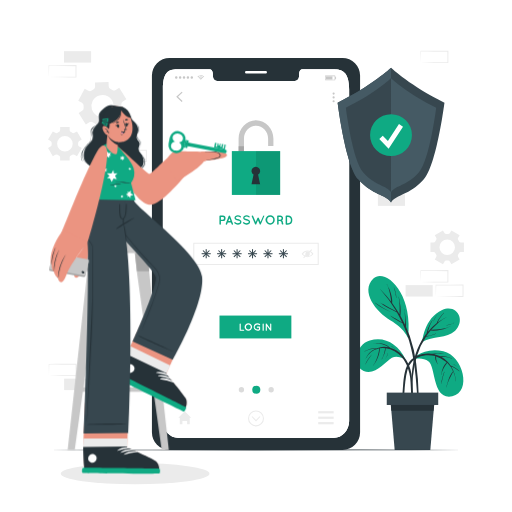
t = 0.00 s
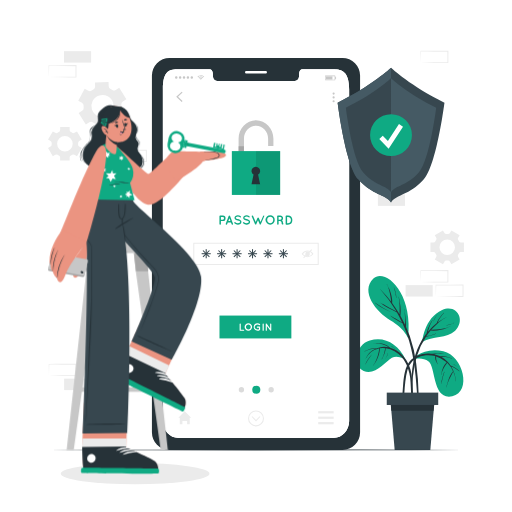
t = 1.10 s
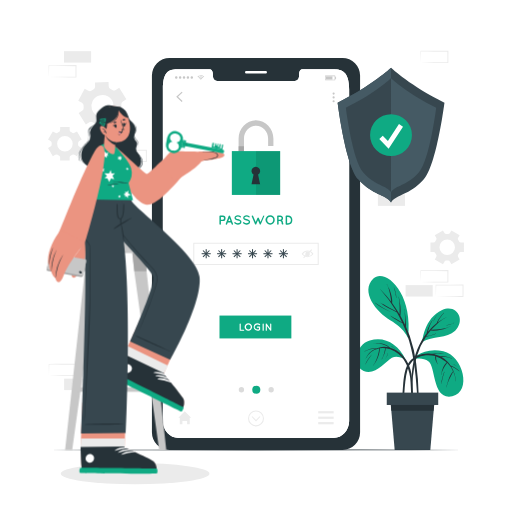
t = 2.15 s
t = 3.20 s: frame unchanged from t = 0.00 s, image omitted
t = 4.40 s: frame unchanged from t = 0.00 s, image omitted
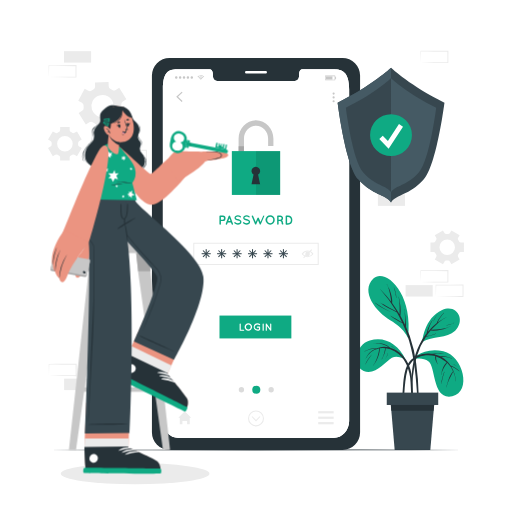
t = 5.45 s

The animated SVG that drew these frames (rendered in a browser with its animation timeline set to each time). Animation: 1 CSS @keyframes rule; one cycle of 6.50 s, repeats indefinitely.

<svg class="animated" id="freepik_stories-my-password" xmlns="http://www.w3.org/2000/svg" viewBox="0 0 500 500" version="1.1" xmlns:xlink="http://www.w3.org/1999/xlink" xmlns:svgjs="http://svgjs.com/svgjs"><style>svg#freepik_stories-my-password:not(.animated) .animable {opacity: 0;}svg#freepik_stories-my-password.animated #freepik--Character--inject-78 {animation: 6s Infinite  linear shake;animation-delay: 0.5s;}            @keyframes shake {                10%, 90% {                    transform: translate3d(-1px, 0, 0);                  }                  20%, 80% {                    transform: translate3d(2px, 0, 0);                  }                  30%, 50%, 70% {                    transform: translate3d(-4px, 0, 0);                  }                  40%, 60% {                    transform: translate3d(4px, 0, 0);                  }            }        </style><g id="freepik--background-complete--inject-78" class="animable" style="transform-origin: 249.975px 215.205px;"><path d="M410.91,275.5l13.35-.28,6.58-.11c2.19-.05,4.36,0,6.55-.06l-.45.45-.05-11.19.5.5-13.24-.07c-4.42,0-8.83-.11-13.24-.16l.27-.27c0,1.83-.09,3.67-.13,5.53Zm0,0-.15-5.54c0-1.87-.11-3.75-.13-5.65V264h.28c4.41,0,8.82-.15,13.24-.16l13.24-.06h.5v.5l-.06,11.19V276h-.44c-2.24,0-4.47,0-6.7-.05l-6.66-.11Z" style="fill: rgb(235, 235, 235); transform-origin: 424.26px 269.89px;" id="eln9c0n9iq4k" class="animable"></path><path d="M425.68,289.61l13.35-.28,6.58-.11c2.19-.05,4.37,0,6.55-.06l-.45.45,0-11.19.5.5-13.24-.07c-4.42,0-8.83-.11-13.24-.16l.27-.27c0,1.83-.09,3.67-.13,5.53Zm0,0-.14-5.54c-.05-1.87-.12-3.75-.14-5.65v-.27h.28c4.41-.05,8.82-.15,13.24-.16l13.24-.06h.5v.5l-.06,11.19v.45h-.44c-2.23,0-4.47,0-6.7-.05l-6.66-.11Z" style="fill: rgb(235, 235, 235); transform-origin: 439.03px 284px;" id="elbb4zw1hi35" class="animable"></path><g id="elxijqgtf8cnl"><rect x="396.08" y="278.42" width="26.48" height="11.19" style="fill: rgb(235, 235, 235); transform-origin: 409.32px 284.015px; transform: rotate(-180deg);" class="animable"></rect></g><path d="M47.84,366.85l13.36-.28,6.58-.11c2.18,0,4.36,0,6.54-.06l-.44.45-.06-11.19.5.5-13.24-.07c-4.41,0-8.82-.11-13.24-.16l.27-.27c0,1.83-.08,3.67-.13,5.53Zm0,0-.14-5.54c-.05-1.87-.11-3.75-.13-5.65v-.27h.27c4.42-.05,8.83-.15,13.24-.16l13.24-.06h.5v.5l0,11.19v.45h-.45c-2.23,0-4.47,0-6.69-.05L61,367.13Z" style="fill: rgb(235, 235, 235); transform-origin: 61.195px 361.24px;" id="eldk7nlvzeauc" class="animable"></path><g id="elfuqz2urfdl"><rect x="62.61" y="369.77" width="26.48" height="11.19" style="fill: rgb(235, 235, 235); transform-origin: 75.85px 375.365px; transform: rotate(-180deg);" class="animable"></rect></g><path d="M116.45,157.86l13.36-.28,6.58-.11c2.18-.05,4.36,0,6.54-.05l-.44.44-.06-11.19.5.5-13.24-.06c-4.41,0-8.83-.11-13.24-.17l.27-.27c0,1.83-.08,3.68-.13,5.54Zm0,0-.14-5.53c0-1.87-.11-3.76-.13-5.66v-.27h.27c4.41-.05,8.83-.16,13.24-.16l13.24-.07h.5v.5l-.05,11.19v.45h-.44c-2.23,0-4.47,0-6.69-.06l-6.66-.11Z" style="fill: rgb(235, 235, 235); transform-origin: 129.805px 152.24px;" id="elv3p89c74m5" class="animable"></path><g id="el2r2sz1kz59f"><rect x="62.49" y="49.95" width="26.48" height="11.19" style="fill: rgb(235, 235, 235); transform-origin: 75.73px 55.545px; transform: rotate(-180deg);" class="animable"></rect></g><path d="M47.72,75.25,61.07,75l6.58-.11c2.19,0,4.36,0,6.55,0l-.45.44,0-11.19.5.5L61,64.5c-4.42,0-8.83-.11-13.24-.17l.27-.27c0,1.83-.09,3.67-.13,5.54Zm0,0-.15-5.53c0-1.87-.11-3.76-.13-5.66v-.27h.28c4.41,0,8.82-.16,13.24-.17l13.24-.06h.5v.5l-.06,11.19v.45H74.2c-2.24,0-4.47,0-6.7-.06l-6.66-.11Z" style="fill: rgb(235, 235, 235); transform-origin: 61.07px 69.63px;" id="el65kjge153ta" class="animable"></path><path d="M410.91,61.14l13.35-.28,6.58-.11c2.19,0,4.36,0,6.55,0l-.45.44L436.89,50l.5.5-13.24-.06c-4.42,0-8.83-.11-13.24-.17l.27-.27c0,1.83-.09,3.67-.13,5.54Zm0,0-.15-5.53c0-1.87-.11-3.76-.13-5.66v-.27h.28c4.41,0,8.82-.16,13.24-.17l13.24-.06h.5V50l-.06,11.19v.45h-.44c-2.24,0-4.47,0-6.7-.06L424,61.42Z" style="fill: rgb(235, 235, 235); transform-origin: 424.26px 55.545px;" id="elvimf2upwpod" class="animable"></path><g id="ellb45l463jzg"><rect x="369.05" y="189.88" width="26.48" height="11.19" style="fill: rgb(235, 235, 235); transform-origin: 382.29px 195.475px; transform: rotate(-180deg);" class="animable"></rect></g><path d="M87.23,119.4a3.16,3.16,0,0,1,3.3,0l.85.49c.29.15.58.3.88.44a3.16,3.16,0,0,1,1.84,2.73l.12,4.06,13.24-.41-.13-4.06a3.17,3.17,0,0,1,1.66-2.86,18,18,0,0,0,1.68-1,3.15,3.15,0,0,1,3.29-.21l3.57,1.91,6.26-11.67-3.57-1.92a3.14,3.14,0,0,1-1.65-2.85,16.15,16.15,0,0,0-.06-2,3.13,3.13,0,0,1,1.46-3L123.42,97l-7-11.25L113,87.86a3.14,3.14,0,0,1-3.29,0c-.27-.17-.56-.33-.84-.48s-.58-.31-.88-.44a3.16,3.16,0,0,1-1.84-2.74L106,80.11l-13.24.41.13,4a3.13,3.13,0,0,1-1.66,2.86,18.07,18.07,0,0,0-1.68,1,3.13,3.13,0,0,1-3.29.21l-3.57-1.91L76.43,98.44,80,100.36a3.12,3.12,0,0,1,1.64,2.85,18.53,18.53,0,0,0,.07,2,3.14,3.14,0,0,1-1.46,3l-3.45,2.14,7,11.25Zm3.31-20.9A10.85,10.85,0,1,1,95,113.18,10.86,10.86,0,0,1,90.54,98.5Z" style="fill: rgb(235, 235, 235); transform-origin: 100.11px 103.615px;" id="elk4razso8ux9" class="animable"></path><path d="M434,255.54a2.2,2.2,0,0,1,2.05-1.08h1.37a2.19,2.19,0,0,1,2,1.07l1.42,2.47,8-4.64-1.42-2.46a2.19,2.19,0,0,1,.08-2.31q.38-.59.69-1.2a2.21,2.21,0,0,1,2-1.22h2.84v-9.28h-2.84a2.2,2.2,0,0,1-2-1.21,11.7,11.7,0,0,0-.69-1.2,2.19,2.19,0,0,1-.08-2.31l1.42-2.47-8-4.63-1.43,2.47a2.19,2.19,0,0,1-2,1.08c-.23,0-.46,0-.69,0s-.45,0-.68,0a2.23,2.23,0,0,1-2.05-1.08l-1.42-2.47-8,4.63,1.42,2.46a2.19,2.19,0,0,1-.08,2.31q-.37.59-.69,1.2a2.2,2.2,0,0,1-2,1.22h-2.84v9.28h2.84a2.21,2.21,0,0,1,2,1.22,11.7,11.7,0,0,0,.69,1.2,2.19,2.19,0,0,1,.08,2.31l-1.42,2.46,8,4.64Zm-4.87-14a7.6,7.6,0,1,1,7.6,7.59A7.61,7.61,0,0,1,429.14,241.54Z" style="fill: rgb(235, 235, 235); transform-origin: 436.705px 241.535px;" id="el36bh43v66ft" class="animable"></path><path d="M49.38,137.67a2.19,2.19,0,0,1,1.08,2.05c0,.22,0,.45,0,.68s0,.46,0,.69a2.19,2.19,0,0,1-1.07,2l-2.47,1.42,4.64,8L54,151.16a2.21,2.21,0,0,1,2.31.08c.39.25.79.49,1.2.7a2.19,2.19,0,0,1,1.22,1.95v2.84H68v-2.84a2.18,2.18,0,0,1,1.21-1.95,11.77,11.77,0,0,0,1.2-.7,2.21,2.21,0,0,1,2.31-.08l2.47,1.42,4.63-8-2.47-1.43a2.22,2.22,0,0,1-1.08-2c0-.23,0-.45,0-.68s0-.46,0-.68a2.22,2.22,0,0,1,1.08-2.05l2.47-1.42-4.63-8-2.46,1.42a2.19,2.19,0,0,1-2.31-.08q-.58-.37-1.2-.69a2.2,2.2,0,0,1-1.22-2v-2.84H58.75v2.84a2.21,2.21,0,0,1-1.22,2,11.7,11.7,0,0,0-1.2.69,2.21,2.21,0,0,1-2.32.08l-2.45-1.42-4.64,8Zm14-4.87a7.6,7.6,0,1,1-7.59,7.6A7.61,7.61,0,0,1,63.38,132.8Z" style="fill: rgb(235, 235, 235); transform-origin: 63.37px 140.43px;" id="el41lvjjxntbt" class="animable"></path></g><g id="freepik--Shadow--inject-78" class="animable" style="transform-origin: 131.96px 462.58px;"><ellipse cx="131.96" cy="462.58" rx="72.6" ry="10.39" style="fill: rgb(235, 235, 235); transform-origin: 131.96px 462.58px;" id="elvuvwf1n9xk" class="animable"></ellipse></g><g id="freepik--Plant--inject-78" class="animable" style="transform-origin: 400.451px 354.469px;"><path d="M396.16,351.23c-7.4-15.21-20.35-23-35-18.71s-16.86,24.67-6,29.81,21.79-9.86,27.55-12.95S396.16,351.23,396.16,351.23Z" style="fill: rgb(15, 170, 131); transform-origin: 372.253px 347.372px;" id="elz0enkt5epn" class="animable"></path><path d="M403.33,391.73c0-1.83-.11-3.67-.18-5.5-.13-3.66-.25-7.32-.38-11-.25-6.69-1-13.27-3.75-19.44a30.11,30.11,0,0,0-11.74-13.53,24.74,24.74,0,0,0-6.17-2.67,14.4,14.4,0,0,0-7.21-4,29.46,29.46,0,0,0-10.26-.26c-.13,0-.12.21,0,.19a24.91,24.91,0,0,1,9.72.69,21.15,21.15,0,0,1,3.91,1.53,18.76,18.76,0,0,1,2.26,1.43,21,21,0,0,0-8.92.09,19.62,19.62,0,0,0-3.09,1,9.63,9.63,0,0,0-2.44-.21,15.34,15.34,0,0,0-3.16.45,23.75,23.75,0,0,0-6,2.63c-.11.06,0,.22.1.16a22.68,22.68,0,0,1,5.86-2.21,20.22,20.22,0,0,1,3-.44,15.69,15.69,0,0,1,1.68,0,19.37,19.37,0,0,0-9.44,9.41c-.05.11.12.21.17.09a17.78,17.78,0,0,1,12-9.64c.32-.08.65-.12,1-.19-.11.47-.09,1-.15,1.47-.1.74-.22,1.48-.37,2.21a38.06,38.06,0,0,1-1.19,4.46,35.14,35.14,0,0,1-1.77,4.31,20.1,20.1,0,0,1-2.47,4.17.1.1,0,1,0,.16.11c.87-1.37,1.89-2.64,2.69-4.06a29.77,29.77,0,0,0,2-4.25,27.89,27.89,0,0,0,1.3-4.56c.17-.82.29-1.65.39-2.48a5.88,5.88,0,0,0,.09-1.51,20,20,0,0,1,5.18-.1c-.64,3.63-1.34,7.41-3.37,10.56-.07.11.11.21.17.09a42,42,0,0,0,2.5-5.19,19.66,19.66,0,0,0,1.26-5.4,23.93,23.93,0,0,1,8.57,2.87,28.36,28.36,0,0,1,11.41,12.48,47,47,0,0,1,4.23,17.9c.48,7.77.58,15.6,1.36,23.35.05.51.85.68,1,.1A28.21,28.21,0,0,0,403.33,391.73Z" style="fill: rgb(38, 50, 56); transform-origin: 379.648px 366.103px;" id="el915b5bmf0io" class="animable"></path><path d="M386.22,341.05a8.6,8.6,0,0,0-1.68-1.56c-.61-.5-1.23-1-1.88-1.42a14.26,14.26,0,0,0-4.2-2c-.12,0-.17.17,0,.19a11.26,11.26,0,0,1,4.15,2c.62.46,1.21.94,1.79,1.45a10.54,10.54,0,0,0,1.7,1.44C386.16,341.29,386.3,341.16,386.22,341.05Z" style="fill: rgb(38, 50, 56); transform-origin: 382.297px 338.64px;" id="elhll4vxdnshp" class="animable"></path><path d="M362.6,346.56a46,46,0,0,0-3.4,4.49,27.65,27.65,0,0,0-2.52,5c0,.05.06.08.09,0a60.21,60.21,0,0,1,6-9.4C362.82,346.6,362.68,346.47,362.6,346.56Z" style="fill: rgb(38, 50, 56); transform-origin: 359.73px 351.314px;" id="el313ipb2yx1x" class="animable"></path><path d="M378.52,345.06a11,11,0,0,1-.83,2.75,19.08,19.08,0,0,1-1.41,2.44c0,.05,0,.1.08.06a9.87,9.87,0,0,0,2.35-5.21C378.73,345,378.54,344.93,378.52,345.06Z" style="fill: rgb(38, 50, 56); transform-origin: 377.496px 347.657px;" id="el8fdh4683s3n" class="animable"></path><path d="M402.3,351.61s10.48-13.18,30.7-8.51c19.23,4.44,28.1,39.7,8.68,43.91s-16-28.4-23.09-33.94C413.4,349,405.93,349.88,402.3,351.61Z" style="fill: rgb(15, 170, 131); transform-origin: 427.428px 364.741px;" id="elonb1jc3bve" class="animable"></path><path d="M448.63,362.36a40.43,40.43,0,0,0-4.17-3.2,18.45,18.45,0,0,0-4.44-2.22,27.78,27.78,0,0,0-2.64-3.39,26.62,26.62,0,0,0-6.11-4.87l.6,0a31.25,31.25,0,0,1,3.21,0,18,18,0,0,1,6.25,1.55c.11,0,.19-.13.08-.17a28.33,28.33,0,0,0-6.23-1.88,17.67,17.67,0,0,0-3.16-.27,16,16,0,0,0-1.7.1l-.33,0a27.15,27.15,0,0,0-5.83-2.14l.57-.16a30,30,0,0,1,3-.49,23.65,23.65,0,0,1,6.06.09.1.1,0,0,0,0-.19,39.07,39.07,0,0,0-6.12-.24,25.36,25.36,0,0,0-5.09.66,26.57,26.57,0,0,0-3.68-.42c-7.06-.3-14.75,2.33-19.09,8.13s-5.19,13.54-6,20.54a155.45,155.45,0,0,0-.77,29.41c0,.57.86.47.87-.08.27-8.31.56-16.63,1.36-24.91.37-3.84.77-7.69,1.41-11.49a34.24,34.24,0,0,1,2.79-9.46,17.28,17.28,0,0,1,6.83-7.34,23,23,0,0,1,9.67-3,25.85,25.85,0,0,1,9.07.85,6,6,0,0,0-.05,1.79,10.45,10.45,0,0,0,.45,2.21,11.23,11.23,0,0,0,.84,2c.38.69.85,1.31,1.27,2,.06.1.23,0,.15-.11a9.24,9.24,0,0,1-1.57-4,17.8,17.8,0,0,1-.24-2.06c0-.52,0-1.05,0-1.57a26.88,26.88,0,0,1,8.83,4.66c.49.4,1,.81,1.43,1.24a10.07,10.07,0,0,0-1.72,2.11,21,21,0,0,0-1.8,3.2,27.63,27.63,0,0,0-1.87,7c0,.12.18.16.19,0a20.38,20.38,0,0,1,2.31-6.66,27.21,27.21,0,0,1,1.79-3c.34-.48.69-1,1.06-1.43.2-.25.42-.51.6-.78a27.92,27.92,0,0,1,5.74,8.08l0,0A13.52,13.52,0,0,0,440.1,366a31.09,31.09,0,0,0-1.89,4,68.89,68.89,0,0,0-2.42,8.24c0,.12.17.16.19,0a35.11,35.11,0,0,1,2.87-8.13c.61-1.26,1.25-2.51,1.92-3.74a36.47,36.47,0,0,0,1.9-3.54,26.08,26.08,0,0,1,2.31,9.37c0,.12.2.11.19,0a32.7,32.7,0,0,0-4.54-14.38c1.24.53,2.48,1,3.67,1.68a20.54,20.54,0,0,1,4.2,3C448.59,362.59,448.72,362.44,448.63,362.36Z" style="fill: rgb(38, 50, 56); transform-origin: 420.667px 374.216px;" id="elj3awwzjdl6p" class="animable"></path><path d="M433.79,363.1c-.6,2-1.37,3.94-1.92,6A23,23,0,0,0,431,375c0,.06.09.06.1,0A58.09,58.09,0,0,1,434,363.16.1.1,0,1,0,433.79,363.1Z" style="fill: rgb(38, 50, 56); transform-origin: 432.502px 369.033px;" id="elshrz6mr5tqm" class="animable"></path><path d="M446.61,358.15a11.19,11.19,0,0,0-2.68-1.91,19,19,0,0,0-3.1-1.1c-.12,0-.16.16,0,.19a11.64,11.64,0,0,1,3,1.23,22.3,22.3,0,0,1,2.75,1.69A.06.06,0,0,0,446.61,358.15Z" style="fill: rgb(38, 50, 56); transform-origin: 443.676px 356.695px;" id="eldk7ggm6nbcf" class="animable"></path><path d="M412.26,334s1.93-23.66,19.52-31.33c14.69-6.4,23.1,10.1,12.72,20.21C436.1,331.06,422.63,327.37,412.26,334Z" style="fill: rgb(15, 170, 131); transform-origin: 430.685px 317.618px;" id="el6bgxlro54k" class="animable"></path><path d="M441.25,307.26a74.69,74.69,0,0,0-7.83,3.71,58.59,58.59,0,0,0-6.07,4c.29-.6.54-1.22.84-1.81.46-.91.95-1.81,1.49-2.67a24.9,24.9,0,0,1,3.88-4.91c.09-.08-.06-.22-.14-.13a37.6,37.6,0,0,0-4.08,4.75,28.37,28.37,0,0,0-1.67,2.67,11,11,0,0,0-1.19,2.73l-.19.14a57.77,57.77,0,0,0-8.4,8.22c.05-.23.09-.46.16-.68.33-1.15.68-2.3,1.06-3.44a29.78,29.78,0,0,1,3.18-6.9c.07-.1-.1-.2-.17-.09a55.54,55.54,0,0,0-3.68,6.73,25.44,25.44,0,0,0-1.22,3.5,15.07,15.07,0,0,0-.57,2.38c-.77,1-1.52,1.95-2.23,3-7.55,10.75-11.34,23.75-12.25,36.77a113.18,113.18,0,0,0-.2,11.65,72.78,72.78,0,0,0,1,11.7c.05.25.43.17.43-.07-.09-3.42-.44-6.82-.51-10.24a100.77,100.77,0,0,1,.33-10.28,95.19,95.19,0,0,1,3.84-20.13A72.14,72.14,0,0,1,416,328.92c.74-.15,1.48-.35,2.21-.54s1.76-.45,2.63-.69a26.38,26.38,0,0,0,4.9-1.8.09.09,0,1,0-.1-.16,15.85,15.85,0,0,1-5,1.71c-1.38.28-2.81.45-4.19.77,1.28-1.86,2.64-3.66,4.09-5.38a30.66,30.66,0,0,0,10-.74,41.06,41.06,0,0,0,5.12-1.6c1.77-.68,3.43-1.55,5.17-2.28a.09.09,0,1,0-.08-.17,29.37,29.37,0,0,1-10.14,3.32,61.67,61.67,0,0,1-9.49.78c1.25-1.43,2.54-2.83,3.92-4.14,4.62-4.4,10.11-8.44,16.19-10.55C441.42,307.41,441.36,307.22,441.25,307.26Z" style="fill: rgb(38, 50, 56); transform-origin: 421.628px 347.077px;" id="elduiqjdjqhhk" class="animable"></path><path d="M426.93,307.34a26.19,26.19,0,0,0-2.16,3.15,17.42,17.42,0,0,0-1.55,3.67s0,.07.07,0c.59-1.16,1.08-2.37,1.68-3.52a17.49,17.49,0,0,1,2.1-3.2C427.15,307.37,427,307.24,426.93,307.34Z" style="fill: rgb(38, 50, 56); transform-origin: 425.156px 310.747px;" id="eldt2yfme31gb" class="animable"></path><path d="M443.29,315.21a17.56,17.56,0,0,1-3.61,1.51,33.71,33.71,0,0,1-3.67,1c-.06,0-.05.11,0,.1a17.75,17.75,0,0,0,3.81-.83,33.37,33.37,0,0,0,3.56-1.6C443.5,315.32,443.4,315.15,443.29,315.21Z" style="fill: rgb(38, 50, 56); transform-origin: 439.702px 316.509px;" id="elwdou3nupvl9" class="animable"></path><path d="M398.58,329.76c-.11,1-2.66-8.6-17.54-17.13-13.5-7.75-29.63-27.91-16.38-40.65C375.35,261.7,403.52,284.11,398.58,329.76Z" style="fill: rgb(15, 170, 131); transform-origin: 379.438px 299.675px;" id="elz26cgfuftz" class="animable"></path><path d="M408.82,384.87A262.79,262.79,0,0,0,406.46,355a134.44,134.44,0,0,0-6.29-26.77c-1.1-3.13-2.37-6.2-3.74-9.23a21.93,21.93,0,0,0-.06-3.54c-.07-1.52-.21-3-.35-4.54s-.29-3-.47-4.53-.5-3-.56-4.51a.1.1,0,1,0-.19,0,32.06,32.06,0,0,1,.53,4.79q.18,2.19.24,4.38c.05,1.47,0,2.93,0,4.4,0,.52,0,1.08-.05,1.65-1.39-3-2.89-5.87-4.52-8.7,1-6.17-.3-12.62-1.56-18.65,0-.12-.21-.06-.18.06a52.81,52.81,0,0,1,1,9.56c.06,2.53-.06,5.06-.07,7.59-.36-.6-.71-1.21-1.08-1.81-1.93-3.15-4-6.24-6.18-9.23a14.36,14.36,0,0,0-.14-4.39,34.46,34.46,0,0,0-1.08-4.81c-.48-1.57-1-3.12-1.65-4.64s-1.5-3.05-2.12-4.61c-.06-.14-.25,0-.18.07a22.2,22.2,0,0,1,1.86,4.67,40.94,40.94,0,0,1,1.22,4.63c.32,1.56.57,3.13.79,4.72.15,1,.24,2.13.42,3.18a114.66,114.66,0,0,0-10.41-12.12c-.09-.09-.22.05-.14.14a137.25,137.25,0,0,1,15.13,20.58l.47.82c-.82-.51-1.76-.92-2.53-1.35l-4.33-2.38-4.22-2.3c-.72-.4-1.43-.82-2.17-1.2a17.15,17.15,0,0,1-2.52-1.39.09.09,0,1,0-.11.15c1.43.79,2.7,2,4.08,2.84s2.8,1.74,4.25,2.55c2.64,1.47,5.51,2.53,8.12,4.06q2.7,4.74,5,9.71c-1.58-1-3.19-2-4.83-2.9-1.05-.59-2.11-1.17-3.18-1.73a16.06,16.06,0,0,1-3-1.81.1.1,0,0,0-.13.14,28,28,0,0,0,5.72,4c1.91,1.12,3.84,2.2,5.83,3.17q2.38,5.24,4.3,10.65c6.26,17.73,8.56,36.55,9.66,55.24.33,5.57.5,11.14.57,16.72s-.23,11.14-.22,16.71c0,.16.27.2.3,0,.67-4.94.78-10,1-14.94S408.93,389.94,408.82,384.87Z" style="fill: rgb(38, 50, 56); transform-origin: 390.033px 346.293px;" id="elijrqmdtv12q" class="animable"></path><path d="M381.79,304.61a72,72,0,0,1-7.9-4.08,86.49,86.49,0,0,1-7.51-4.77s-.08,0-.05.07a64.2,64.2,0,0,0,7.21,5,72.7,72.7,0,0,0,8.16,3.91C381.82,304.83,381.91,304.66,381.79,304.61Z" style="fill: rgb(38, 50, 56); transform-origin: 374.085px 300.263px;" id="elbl6yusv4n9i" class="animable"></path><path d="M386.1,284.57c-.22-.86-.49-1.71-.78-2.55a.1.1,0,0,0,0-.1c-.19-.48-.39-1-.58-1.43l-.07-.18c0-.09-.08-.18-.11-.27s-.06,0-.05,0,.09.33.14.49a2.76,2.76,0,0,0,.08.27,69.69,69.69,0,0,1,2.21,10.1c0,.11.18.11.17,0A34.22,34.22,0,0,0,386.1,284.57Z" style="fill: rgb(38, 50, 56); transform-origin: 385.809px 285.491px;" id="elf23yd2mr05l" class="animable"></path><polygon points="424.54 388.47 423.48 401.05 420.23 439.42 385.42 439.42 382.17 401.05 381.11 388.47 424.54 388.47" style="fill: rgb(55, 71, 79); transform-origin: 402.825px 413.945px;" id="elaeeodbvi84v" class="animable"></polygon><polygon points="424.54 388.47 423.48 401.05 382.17 401.05 381.11 388.47 424.54 388.47" style="fill: rgb(38, 50, 56); transform-origin: 402.825px 394.76px;" id="elfpd09jjmdv6" class="animable"></polygon><rect x="377.69" y="383.42" width="50.26" height="12.07" style="fill: rgb(55, 71, 79); transform-origin: 402.82px 389.455px;" id="elmjq2mi5djt" class="animable"></rect></g><g id="freepik--Floor--inject-78" class="animable" style="transform-origin: 250px 439.42px;"><polygon points="47.44 439.42 98.08 439.18 148.72 439.09 250 438.92 351.28 439.08 401.92 439.17 452.56 439.42 401.92 439.66 351.28 439.75 250 439.92 148.72 439.75 98.08 439.66 47.44 439.42" style="fill: rgb(38, 50, 56); transform-origin: 250px 439.42px;" id="elm6sgog8b68" class="animable"></polygon></g><g id="freepik--Device--inject-78" class="animable" style="transform-origin: 250px 247.995px;"><path d="M334.51,56.57h-169A17.26,17.26,0,0,0,148.36,74V422a17.27,17.27,0,0,0,17.11,17.42h169A17.29,17.29,0,0,0,351.64,422V74A17.28,17.28,0,0,0,334.51,56.57Zm6.43,354.67c0,9.16-6.86,16.57-15.32,16.57H174.39c-8.48,0-15.34-7.41-15.34-16.57V87.18c0-18.66,6.86-19.57,15.34-19.57h30.29c1.76,0,3.2,2,3.2,4.48v1.07C207.88,79,211.06,79,215,79H285c3.93,0,7.09,0,7.09-5.83V72.09c0-2.48,1.41-4.48,3.2-4.48h30.3c8.46,0,15.32,2.48,15.32,19.57Z" style="fill: rgb(38, 50, 56); transform-origin: 250px 247.995px;" id="ele7diczuknm" class="animable"></path><path d="M259.55,71.73H240.44a1.18,1.18,0,0,1-1.18-1.18h0a1.18,1.18,0,0,1,1.18-1.18h19.11a1.18,1.18,0,0,1,1.18,1.18h0A1.18,1.18,0,0,1,259.55,71.73Z" style="fill: rgb(255, 255, 255); transform-origin: 249.995px 70.55px;" id="elnmwqgm2kymp" class="animable"></path><path d="M341,87.18V411.24c0,9.16-6.86,16.57-15.32,16.57H174.39c-8.48,0-15.34-7.41-15.34-16.57V87.18c0-18.66,6.86-19.57,15.34-19.57h30.29c1.76,0,3.2,2,3.2,4.48v1.07C207.88,79,211.06,79,215,79H285c3.94,0,7.09,0,7.09-5.83V72.09c0-2.48,1.42-4.48,3.21-4.48h30.3C334.09,67.61,341,70.09,341,87.18Z" style="fill: rgb(255, 255, 255); transform-origin: 250.025px 247.71px;" id="el1sacq031766" class="animable"></path><polygon points="177.46 99.55 172.08 94.52 177.46 89.48 178.29 90.37 173.87 94.52 178.29 98.67 177.46 99.55" style="fill: rgb(199, 199, 199); transform-origin: 175.185px 94.515px;" id="elik8c04rhqqg" class="animable"></polygon><path d="M326.86,91.38a1.06,1.06,0,1,1-1.06-1.06A1.05,1.05,0,0,1,326.86,91.38Z" style="fill: rgb(199, 199, 199); transform-origin: 325.8px 91.38px;" id="eltnehix31ab" class="animable"></path><path d="M326.86,95.14a1.06,1.06,0,1,1-1.06-1.06A1.05,1.05,0,0,1,326.86,95.14Z" style="fill: rgb(199, 199, 199); transform-origin: 325.8px 95.14px;" id="el10cbsftfv4v" class="animable"></path><path d="M326.86,98.9a1.06,1.06,0,1,1-1.06-1.06A1.05,1.05,0,0,1,326.86,98.9Z" style="fill: rgb(199, 199, 199); transform-origin: 325.8px 98.9px;" id="el23xbycl3ua6" class="animable"></path><g id="freepik--u5Zjqx--inject-78" class="animable" style="transform-origin: 196.175px 75.785px;"><path d="M199.45,74.89l-.29.29-.17.16a4,4,0,0,0-5.64,0l-.16-.17-.29-.29h0l0,0,.37-.33a5.16,5.16,0,0,1,.86-.54,4.14,4.14,0,0,1,1.14-.38,5,5,0,0,1,.56-.08h.5l.38,0a4.72,4.72,0,0,1,1.05.25,4.94,4.94,0,0,1,.7.33,4.48,4.48,0,0,1,.67.47l.31.28Z" style="fill: rgb(199, 199, 199); transform-origin: 196.175px 74.445px;" id="eln9xeyhowj5" class="animable"></path><path d="M194.28,76.26l-.47-.46a3.35,3.35,0,0,1,4.72,0l-.47.46a2.68,2.68,0,0,0-3.78,0Z" style="fill: rgb(199, 199, 199); transform-origin: 196.17px 75.5438px;" id="elymqgv01e11" class="animable"></path><path d="M197.6,76.73l-.46.45a1.4,1.4,0,0,0-1-.4,1.36,1.36,0,0,0-1,.41c-.15-.16-.31-.31-.46-.46A2,2,0,0,1,197.6,76.73Z" style="fill: rgb(199, 199, 199); transform-origin: 196.14px 76.6434px;" id="elkivczaw3y9" class="animable"></path><path d="M196.59,77.6a.42.42,0,0,1-.42.42.41.41,0,0,1-.41-.42.41.41,0,0,1,.41-.41A.41.41,0,0,1,196.59,77.6Z" style="fill: rgb(199, 199, 199); transform-origin: 196.175px 77.6049px;" id="elkpd3idmk44n" class="animable"></path></g><path d="M170.91,75.77a1.21,1.21,0,1,1,1.2,1.21A1.2,1.2,0,0,1,170.91,75.77Z" style="fill: rgb(199, 199, 199); transform-origin: 172.12px 75.77px;" id="eltacn50vaegc" class="animable"></path><path d="M174.7,75.77A1.21,1.21,0,1,1,175.91,77,1.21,1.21,0,0,1,174.7,75.77Z" style="fill: rgb(199, 199, 199); transform-origin: 175.91px 75.79px;" id="elpxxac909sf" class="animable"></path><path d="M178.5,75.77A1.21,1.21,0,1,1,179.71,77,1.21,1.21,0,0,1,178.5,75.77Z" style="fill: rgb(199, 199, 199); transform-origin: 179.71px 75.79px;" id="elyedxwp1ctmp" class="animable"></path><path d="M182.3,75.77A1.21,1.21,0,1,1,183.5,77,1.2,1.2,0,0,1,182.3,75.77Z" style="fill: rgb(199, 199, 199); transform-origin: 183.51px 75.79px;" id="elwcvrh3s15x" class="animable"></path><path d="M186.1,75.77A1.21,1.21,0,1,1,187.3,77,1.2,1.2,0,0,1,186.1,75.77Z" style="fill: rgb(199, 199, 199); transform-origin: 187.31px 75.79px;" id="elhjyw94svw38" class="animable"></path><path d="M327.31,78.41h-9.83V73.85h9.83ZM318,77.9h8.8V74.36H318Z" style="fill: rgb(199, 199, 199); transform-origin: 322.395px 76.13px;" id="el5guf2wug2rn" class="animable"></path><rect x="318.3" y="74.63" width="6.33" height="3" style="fill: rgb(199, 199, 199); transform-origin: 321.465px 76.13px;" id="eleo6oi45wla" class="animable"></rect><rect x="327.31" y="74.91" width="0.87" height="2.43" style="fill: rgb(199, 199, 199); transform-origin: 327.745px 76.125px;" id="elo65jb2qmcb" class="animable"></rect><polygon points="186.69 408 185.3 408 185.3 414.35 182.72 414.35 182.72 411.11 178.14 411.11 178.14 414.35 175.56 414.35 175.56 408 174.18 408 180.43 401.53 186.69 408" style="fill: rgb(235, 235, 235); transform-origin: 180.435px 407.94px;" id="el18rpee9asww" class="animable"></polygon><rect x="310.75" y="401.53" width="15.08" height="2.15" style="fill: rgb(235, 235, 235); transform-origin: 318.29px 402.605px;" id="elq64bqrjyt3a" class="animable"></rect><rect x="310.75" y="406.86" width="15.08" height="2.15" style="fill: rgb(235, 235, 235); transform-origin: 318.29px 407.935px;" id="eltavx8ggyp8" class="animable"></rect><rect x="310.75" y="412.19" width="15.08" height="2.15" style="fill: rgb(235, 235, 235); transform-origin: 318.29px 413.265px;" id="elxzp88n3db2q" class="animable"></rect><polygon points="254.29 407.08 250 411.66 245.71 407.08 246.47 406.38 250 410.14 253.53 406.38 254.29 407.08" style="fill: rgb(235, 235, 235); transform-origin: 250px 409.02px;" id="el6epdfr16uz8" class="animable"></polygon><path d="M250,416.39a7.79,7.79,0,1,1,7.79-7.79A7.81,7.81,0,0,1,250,416.39Zm0-14.55a6.76,6.76,0,1,0,6.76,6.76A6.76,6.76,0,0,0,250,401.84Z" style="fill: rgb(235, 235, 235); transform-origin: 250px 408.6px;" id="elb3z667s48jo" class="animable"></path><path d="M238.37,380.61a2.6,2.6,0,1,1-2.6-2.6A2.59,2.59,0,0,1,238.37,380.61Z" style="fill: rgb(219, 219, 219); transform-origin: 235.77px 380.61px;" id="eloahqmr2eeie" class="animable"></path><path d="M254.22,380.61a3.94,3.94,0,1,1-3.94-3.94A3.94,3.94,0,0,1,254.22,380.61Z" style="fill: rgb(15, 170, 131); transform-origin: 250.28px 380.61px;" id="eldtmh3cnwt9" class="animable"></path><path d="M267.39,380.61a2.6,2.6,0,1,1-2.6-2.6A2.59,2.59,0,0,1,267.39,380.61Z" style="fill: rgb(219, 219, 219); transform-origin: 264.79px 380.61px;" id="elfzqxxqob3j" class="animable"></path><rect x="214.35" y="308.17" width="70.18" height="22.32" style="fill: rgb(15, 170, 131); transform-origin: 249.44px 319.33px;" id="elprwooeryr7" class="animable"></rect><path d="M234,322.46v-6a.55.55,0,0,1,.56-.56.56.56,0,0,1,.57.56v5.47h2.78a.57.57,0,0,1,0,1.14h-3.35A.56.56,0,0,1,234,322.46Z" style="fill: rgb(255, 255, 255); transform-origin: 236.239px 319.485px;" id="elnoohh19xjwn" class="animable"></path><path d="M245,316.74a3.75,3.75,0,0,1,0,5.18,3.32,3.32,0,0,1-2.44,1.1,3.43,3.43,0,0,1-2.51-1.1,3.8,3.8,0,0,1,0-5.18,3.39,3.39,0,0,1,2.51-1.1A3.29,3.29,0,0,1,245,316.74Zm-.13,2.59a2.64,2.64,0,0,0-.7-1.79,2.2,2.2,0,0,0-1.61-.73,2.23,2.23,0,0,0-1.66.73,2.6,2.6,0,0,0-.7,1.79,2.55,2.55,0,0,0,.7,1.78,2.24,2.24,0,0,0,1.66.74,2.21,2.21,0,0,0,1.61-.74A2.6,2.6,0,0,0,244.83,319.33Z" style="fill: rgb(255, 255, 255); transform-origin: 242.534px 319.33px;" id="elvgl0ohvmhcl" class="animable"></path><path d="M247.7,319.34a3.79,3.79,0,0,1,6.12-2.9.58.58,0,1,1-.72.92,2.63,2.63,0,0,0-1.61-.55,2.56,2.56,0,0,0-1.85.75,2.42,2.42,0,0,0,0,3.54,2.56,2.56,0,0,0,1.85.75,2.78,2.78,0,0,0,1.4-.39v-1.4h-1.47a.6.6,0,0,1-.58-.59.58.58,0,0,1,.58-.57h2a.58.58,0,0,1,.6.57v2.27a.86.86,0,0,1,0,.17l0,0h0a.48.48,0,0,1-.2.25,3.78,3.78,0,0,1-6.11-2.88Z" style="fill: rgb(255, 255, 255); transform-origin: 250.873px 319.301px;" id="el4605jr3ttgv" class="animable"></path><path d="M256.44,316.41a.55.55,0,0,1,.56-.56.57.57,0,0,1,.58.56v6a.58.58,0,0,1-.58.56.55.55,0,0,1-.56-.56Z" style="fill: rgb(255, 255, 255); transform-origin: 257.01px 319.41px;" id="elqmvcpi3nbn" class="animable"></path><path d="M260.62,322.46a.56.56,0,1,1-1.12,0v-6h0a.57.57,0,0,1,.23-.47.58.58,0,0,1,.78.12l3.31,4.58V316.5a.55.55,0,0,1,.55-.55.56.56,0,0,1,.56.55v6a.57.57,0,0,1-.56.56.54.54,0,0,1-.42-.21l-.05-.06-3.28-4.55Z" style="fill: rgb(255, 255, 255); transform-origin: 262.215px 319.475px;" id="elqn2yqoj5t6i" class="animable"></path><path d="M267,135.39v7.31h-5.17v-7.31c0-7-5.29-12.61-11.79-12.61s-11.79,5.65-11.79,12.61v18.3H233v-18.3c0-10,7.61-18.07,17-18.07S267,125.43,267,135.39Z" style="fill: rgb(199, 199, 199); transform-origin: 250px 135.505px;" id="elh3eig3kv68j" class="animable"></path><polygon points="233.04 142.72 238.21 142.93 238.21 153.69 233.04 153.69 233.04 142.72" style="fill: rgb(166, 166, 166); transform-origin: 235.625px 148.205px;" id="elxppjy4iphrl" class="animable"></polygon><rect x="226.41" y="147.56" width="47.18" height="42.8" style="fill: rgb(15, 170, 131); transform-origin: 250px 168.96px;" id="elvhk2t7bm6j" class="animable"></rect><g id="eloiyxzj22flr"><rect x="250" y="147.56" width="23.59" height="42.8" style="opacity: 0.1; transform-origin: 261.795px 168.96px;" class="animable"></rect></g><path d="M252,170.53l2,9.36h-8.38l2-9.36a4.2,4.2,0,1,1,4.43,0Z" style="fill: rgb(38, 50, 56); transform-origin: 249.827px 171.326px;" id="elpew02mwj3s" class="animable"></path><rect x="189.25" y="237.59" width="121.51" height="20.8" style="fill: rgb(255, 255, 255); transform-origin: 250.005px 247.99px;" id="el7gnaiy1rfu4" class="animable"></rect><path d="M311.25,258.89H188.75v-21.8h122.5Zm-121.5-1h120.5v-19.8H189.75Z" style="fill: rgb(235, 235, 235); transform-origin: 250px 247.99px;" id="elk5ijx1sz7kt" class="animable"></path><rect x="200.86" y="243.33" width="1" height="8.89" style="fill: rgb(55, 71, 79); transform-origin: 201.36px 247.775px;" id="el5cy9d521vfi" class="animable"></rect><rect x="196.92" y="247.27" width="8.89" height="1" style="fill: rgb(55, 71, 79); transform-origin: 201.365px 247.77px;" id="elz0r0xrj51og" class="animable"></rect><g id="elnqzc1ln8glr"><rect x="196.92" y="247.27" width="8.89" height="1" style="fill: rgb(55, 71, 79); transform-origin: 201.365px 247.77px; transform: rotate(-44.98deg);" class="animable"></rect></g><g id="el3ulkgaftxxq"><rect x="200.86" y="243.33" width="1" height="8.89" style="fill: rgb(55, 71, 79); transform-origin: 201.36px 247.775px; transform: rotate(-45deg);" class="animable"></rect></g><rect x="215.94" y="243.33" width="1" height="8.89" style="fill: rgb(55, 71, 79); transform-origin: 216.44px 247.775px;" id="el0uchi1tgk1ld" class="animable"></rect><rect x="212" y="247.27" width="8.89" height="1" style="fill: rgb(55, 71, 79); transform-origin: 216.445px 247.77px;" id="elwqnzoknaxz" class="animable"></rect><g id="elb1nueh82bpg"><rect x="212" y="247.27" width="8.89" height="1" style="fill: rgb(55, 71, 79); transform-origin: 216.445px 247.77px; transform: rotate(-44.98deg);" class="animable"></rect></g><g id="elpt4zn5alx1"><rect x="215.94" y="243.33" width="1" height="8.89" style="fill: rgb(55, 71, 79); transform-origin: 216.44px 247.775px; transform: rotate(-45deg);" class="animable"></rect></g><rect x="231.02" y="243.33" width="1" height="8.89" style="fill: rgb(55, 71, 79); transform-origin: 231.52px 247.775px;" id="el5guyal5xeff" class="animable"></rect><rect x="227.08" y="247.27" width="8.89" height="1" style="fill: rgb(55, 71, 79); transform-origin: 231.525px 247.77px;" id="elqnkvvpae3x" class="animable"></rect><g id="el4sj34xtcbe8"><rect x="227.08" y="247.27" width="8.89" height="1" style="fill: rgb(55, 71, 79); transform-origin: 231.525px 247.77px; transform: rotate(-44.98deg);" class="animable"></rect></g><g id="elwf83gklzxq"><rect x="231.02" y="243.33" width="1" height="8.89" style="fill: rgb(55, 71, 79); transform-origin: 231.52px 247.775px; transform: rotate(-45deg);" class="animable"></rect></g><rect x="246.11" y="243.33" width="1" height="8.89" style="fill: rgb(55, 71, 79); transform-origin: 246.61px 247.775px;" id="elgvlhw0h4lo" class="animable"></rect><rect x="242.16" y="247.27" width="8.89" height="1" style="fill: rgb(55, 71, 79); transform-origin: 246.605px 247.77px;" id="elr4i89e4ef5" class="animable"></rect><g id="elt5f4gl10bp"><rect x="242.16" y="247.27" width="8.89" height="1" style="fill: rgb(55, 71, 79); transform-origin: 246.605px 247.77px; transform: rotate(-44.98deg);" class="animable"></rect></g><g id="el9hnmvac24um"><rect x="246.11" y="243.33" width="1" height="8.89" style="fill: rgb(55, 71, 79); transform-origin: 246.61px 247.775px; transform: rotate(-45deg);" class="animable"></rect></g><rect x="261.19" y="243.33" width="1" height="8.89" style="fill: rgb(55, 71, 79); transform-origin: 261.69px 247.775px;" id="ellr0m6c44x6" class="animable"></rect><rect x="257.24" y="247.27" width="8.89" height="1" style="fill: rgb(55, 71, 79); transform-origin: 261.685px 247.77px;" id="elxg180elakzn" class="animable"></rect><g id="el2uzgtar8gtk"><rect x="257.24" y="247.27" width="8.89" height="1" style="fill: rgb(55, 71, 79); transform-origin: 261.685px 247.77px; transform: rotate(-44.98deg);" class="animable"></rect></g><g id="elwo3xysrm71n"><rect x="261.19" y="243.33" width="1" height="8.89" style="fill: rgb(55, 71, 79); transform-origin: 261.69px 247.775px; transform: rotate(-45deg);" class="animable"></rect></g><rect x="276.27" y="243.33" width="1" height="8.89" style="fill: rgb(55, 71, 79); transform-origin: 276.77px 247.775px;" id="elvp6nq47l9kq" class="animable"></rect><rect x="272.33" y="247.27" width="8.89" height="1" style="fill: rgb(55, 71, 79); transform-origin: 276.775px 247.77px;" id="elrp8b8oxt7rl" class="animable"></rect><g id="ell1e9g0rg7y8"><rect x="272.33" y="247.27" width="8.89" height="1" style="fill: rgb(55, 71, 79); transform-origin: 276.775px 247.77px; transform: rotate(-44.98deg);" class="animable"></rect></g><g id="elr0ny337ha4d"><rect x="276.27" y="243.33" width="1" height="8.89" style="fill: rgb(55, 71, 79); transform-origin: 276.77px 247.775px; transform: rotate(-45deg);" class="animable"></rect></g><path d="M300.38,251.2a7.43,7.43,0,0,1-5.53-3l-.22-.3.22-.29a6.62,6.62,0,0,1,11,0l.21.29-.21.3A7.42,7.42,0,0,1,300.38,251.2Zm-4.48-3.26a5.56,5.56,0,0,0,9,0,5.56,5.56,0,0,0-9,0Z" style="fill: rgb(235, 235, 235); transform-origin: 300.345px 247.937px;" id="elhyg9db0u0ce" class="animable"></path><circle cx="300.37" cy="247.94" r="2.25" style="fill: rgb(235, 235, 235); transform-origin: 300.37px 247.94px;" id="elcnmuskqf5g7" class="animable"></circle><g id="elkjtiyjmkp69"><rect x="294.79" y="247.27" width="11.3" height="1" style="fill: rgb(235, 235, 235); transform-origin: 300.44px 247.77px; transform: rotate(-45deg);" class="animable"></rect></g><path d="M217.33,215.93h-1.6v2.81a.72.72,0,0,1-1.44,0v-7.65a.71.71,0,0,1,.72-.71h2.32a2.78,2.78,0,1,1,0,5.55Zm-1.6-1.44h1.6a1.34,1.34,0,1,0,0-2.67h-1.6Z" style="fill: rgb(15, 170, 131); transform-origin: 217.283px 214.917px;" id="elhr209nlwov" class="animable"></path><path d="M225.58,217.31h-3.15l-.64,1.69a.74.74,0,0,1-.67.45.69.69,0,0,1-.25,0,.73.73,0,0,1-.43-.93l2.87-7.64a.74.74,0,0,1,.69-.45.71.71,0,0,1,.68.45l2.87,7.64a.73.73,0,0,1-.43.93.6.6,0,0,1-.25,0,.71.71,0,0,1-.66-.45Zm-.53-1.42L224,213.1,223,215.89Z" style="fill: rgb(15, 170, 131); transform-origin: 223.995px 214.946px;" id="elayw4jvhgkik" class="animable"></path><path d="M228.82,217.2a.67.67,0,0,1,1-.09,4.23,4.23,0,0,0,2.48,1,2.78,2.78,0,0,0,1.62-.48,1.16,1.16,0,0,0,.56-.93.71.71,0,0,0-.12-.41,1.3,1.3,0,0,0-.39-.39,5.07,5.07,0,0,0-1.78-.61h0a7,7,0,0,1-1.68-.51,2.76,2.76,0,0,1-1.2-1,1.93,1.93,0,0,1-.3-1.06,2.41,2.41,0,0,1,1-1.9,3.83,3.83,0,0,1,2.24-.68,5.13,5.13,0,0,1,2.83,1,.66.66,0,0,1,.18.92.65.65,0,0,1-.92.2,3.77,3.77,0,0,0-2.09-.83,2.47,2.47,0,0,0-1.45.44,1,1,0,0,0-.49.82.59.59,0,0,0,.09.36,1.26,1.26,0,0,0,.35.34,4.48,4.48,0,0,0,1.62.57h0a8,8,0,0,1,1.79.54,3.07,3.07,0,0,1,1.3,1.08,2.14,2.14,0,0,1,.31,1.1,2.51,2.51,0,0,1-1.12,2,4,4,0,0,1-2.39.74,5.54,5.54,0,0,1-3.32-1.3A.68.68,0,0,1,228.82,217.2Z" style="fill: rgb(15, 170, 131); transform-origin: 232.231px 214.78px;" id="elnjnwdetgq8" class="animable"></path><path d="M237.35,217.2a.66.66,0,0,1,.94-.09,4.23,4.23,0,0,0,2.48,1,2.76,2.76,0,0,0,1.62-.48,1.16,1.16,0,0,0,.56-.93.71.71,0,0,0-.12-.41,1.2,1.2,0,0,0-.39-.39,5,5,0,0,0-1.77-.61h0a6.8,6.8,0,0,1-1.67-.51,2.84,2.84,0,0,1-1.21-1,2,2,0,0,1-.3-1.06,2.41,2.41,0,0,1,1-1.9,3.83,3.83,0,0,1,2.24-.68,5.13,5.13,0,0,1,2.83,1,.66.66,0,0,1,.18.92.65.65,0,0,1-.92.2,3.77,3.77,0,0,0-2.09-.83,2.47,2.47,0,0,0-1.45.44,1,1,0,0,0-.49.82.59.59,0,0,0,.09.36,1.26,1.26,0,0,0,.35.34,4.56,4.56,0,0,0,1.62.57h0a8,8,0,0,1,1.79.54,3,3,0,0,1,1.29,1.08,2,2,0,0,1,.31,1.1,2.5,2.5,0,0,1-1.11,2,4,4,0,0,1-2.4.74,5.54,5.54,0,0,1-3.32-1.3A.69.69,0,0,1,237.35,217.2Z" style="fill: rgb(15, 170, 131); transform-origin: 240.721px 214.78px;" id="elj1lb19hif2j" class="animable"></path><path d="M257.92,211.45,254.74,219a.29.29,0,0,1-.07.12h0s0,.05-.06.08,0,0,0,0l-.09.06h0s-.06.07-.12.08h0l-.11,0h-.31l-.09,0h0a.19.19,0,0,1-.11-.08h0l-.09-.06s0,0,0,0,0-.05-.05-.08h0a.43.43,0,0,1,0-.12l-1.7-4-1.7,4s0,.09-.05.12h0l-.08.08s0,0,0,0a.24.24,0,0,0-.08.06h0l-.1.08h0a.24.24,0,0,0-.1,0h-.32l-.1,0h0a.32.32,0,0,1-.12-.08h0s-.05,0-.09-.06l0,0-.06-.08h0s0-.08-.07-.12l-3.19-7.56a.71.71,0,0,1,1.31-.54l2.54,6,1.68-4a.72.72,0,0,1,.67-.44.76.76,0,0,1,.68.44l1.67,4,2.53-6a.72.72,0,0,1,.94-.38A.71.71,0,0,1,257.92,211.45Z" style="fill: rgb(15, 170, 131); transform-origin: 251.963px 214.902px;" id="elzn20up31g9" class="animable"></path><path d="M267,211.5a4.77,4.77,0,0,1,0,6.57,4.25,4.25,0,0,1-3.1,1.38,4.41,4.41,0,0,1-3.18-1.38,4.86,4.86,0,0,1,0-6.57,4.37,4.37,0,0,1,3.18-1.38A4.21,4.21,0,0,1,267,211.5Zm-.17,3.28a3.34,3.34,0,0,0-.88-2.26,2.76,2.76,0,0,0-2.05-.92,2.81,2.81,0,0,0-2.1.92,3.3,3.3,0,0,0-.88,2.26,3.26,3.26,0,0,0,.88,2.26,2.85,2.85,0,0,0,2.1.93,2.81,2.81,0,0,0,2.05-.93A3.31,3.31,0,0,0,266.79,214.78Z" style="fill: rgb(15, 170, 131); transform-origin: 263.877px 214.785px;" id="elruv9gup6ri" class="animable"></path><path d="M276.83,218.38a.7.7,0,0,1-.45.9.9.9,0,0,1-.29,0h0a.89.89,0,0,1-.5-.14,1.21,1.21,0,0,1-.42-.45,3.55,3.55,0,0,1-.27-1.56,1.09,1.09,0,0,0-.16-.56,1.07,1.07,0,0,0-.39-.37,2.37,2.37,0,0,0-.72-.31h-1.53v2.81a.72.72,0,0,1-.73.71.71.71,0,0,1-.71-.71v-7.65a.7.7,0,0,1,.71-.71h2.32a2.77,2.77,0,0,1,1.77,4.91,2.3,2.3,0,0,1,.45.48,2.47,2.47,0,0,1,.43,1.4,2.8,2.8,0,0,0,.05.77A.66.66,0,0,1,276.83,218.38ZM275,213.16a1.33,1.33,0,0,0-1.34-1.34h-1.59v2.67h1.59A1.34,1.34,0,0,0,275,213.16Z" style="fill: rgb(15, 170, 131); transform-origin: 273.765px 214.875px;" id="elywomheczgk" class="animable"></path><path d="M278.94,218.74v-7.65a.7.7,0,0,1,.71-.71h1.53a4.54,4.54,0,0,1,0,9.07h-1.53A.71.71,0,0,1,278.94,218.74Zm1.44-.73h.8a3.1,3.1,0,0,0,0-6.19h-.8Z" style="fill: rgb(15, 170, 131); transform-origin: 282.223px 214.915px;" id="elzua1l6cgxo" class="animable"></path></g><g id="freepik--Shield--inject-78" class="animable" style="transform-origin: 381.88px 131.96px;"><path d="M434.06,100.28s-7.63,61.06-20.17,74.8c-15,16.48-26,14.07-32,22.57h0c-6.08-8.51-17-6.09-32-22.58-12.54-13.74-20.15-74.8-20.15-74.8,33-16,52.2-34,52.2-34v0C382.44,66.84,401.54,84.5,434.06,100.28Z" style="fill: rgb(55, 71, 79); transform-origin: 381.9px 131.96px;" id="ellhukoipvv6" class="animable"></path><path d="M381.85,66.29V197.65h0c-6.08-8.51-17-6.09-32-22.58-12.54-13.74-20.15-74.8-20.15-74.8,33-16,52.2-34,52.2-34Z" style="fill: rgb(69, 90, 100); transform-origin: 355.8px 131.96px;" id="elf0w28trywuq" class="animable"></path><path d="M426,105.2s-6.44,51.58-17,63.19c-12.73,13.94-22,11.89-27.09,19.07-5.13-7.18-14.36-5.13-27.09-19.07-10.58-11.61-17-63.19-17-63.19,27.9-13.55,44.1-28.73,44.1-28.73S398.05,91.65,426,105.2Z" style="fill: rgb(69, 90, 100); transform-origin: 381.91px 131.965px;" id="elhf4kspc57jq" class="animable"></path><path d="M337.75,105.2s6.44,51.57,17,63.19c12.71,13.93,21.93,11.9,27.07,19.06v-111C381.36,77,365.22,91.86,337.75,105.2Z" style="fill: rgb(55, 71, 79); transform-origin: 359.785px 131.95px;" id="elfzzptih35g6" class="animable"></path><g id="elkdovz806lzs"><circle cx="381.85" cy="131.97" r="20.45" style="fill: rgb(15, 170, 131); transform-origin: 381.85px 131.97px; transform: rotate(-45deg);" class="animable"></circle></g><polygon points="379.52 145.25 370.41 135.78 373.79 132.53 378.81 137.75 389.63 121.15 393.56 123.71 379.52 145.25" style="fill: rgb(255, 255, 255); transform-origin: 381.985px 133.2px;" id="el31nl9zdpd7u" class="animable"></polygon></g><g id="freepik--Character--inject-78" class="animable animator-active" style="transform-origin: 134.866px 282.614px;"><g id="elzgy7ndq6d58"><rect x="80.36" y="232.55" width="70.16" height="14.53" style="fill: rgb(199, 199, 199); transform-origin: 115.44px 239.815px; transform: rotate(-180deg);" class="animable"></rect></g><polygon points="131.7 246.96 133.66 265.53 157.92 439.37 164.85 439.37 145.71 265.53 144.16 246.96 131.7 246.96" style="fill: rgb(199, 199, 199); transform-origin: 148.275px 343.165px;" id="elvmg23tt5x1" class="animable"></polygon><polygon points="66.03 439.37 72.97 439.37 97.23 265.53 99.19 246.96 86.73 246.96 85.18 265.53 66.03 439.37" style="fill: rgb(199, 199, 199); transform-origin: 82.61px 343.165px;" id="elhuc8eif2ll7" class="animable"></polygon><g id="elvo61bc24w4f"><rect x="77.74" y="378.22" width="77.39" height="4.36" style="fill: rgb(199, 199, 199); transform-origin: 116.435px 380.4px; transform: rotate(-180deg);" class="animable"></rect></g><polygon points="145.71 264.88 133.66 264.88 131.7 246.96 144.16 246.96 145.71 264.88" style="fill: rgb(166, 166, 166); transform-origin: 138.705px 255.92px;" id="elsm8xlx3kno" class="animable"></polygon><polygon points="85.18 264.88 97.23 264.88 99.19 246.96 86.73 246.96 85.18 264.88" style="fill: rgb(166, 166, 166); transform-origin: 92.185px 255.92px;" id="elnnxfzojgt2" class="animable"></polygon><path d="M89.73,162.72c3,1.54,3.52,6.85,12.86,6.56,1.33,0,2.42-.57,3.64-.12,1.79.65,3.2,2.08,4.79,3.12a10.26,10.26,0,0,0,4.26,1.64,12.7,12.7,0,0,0,8.36-1.93c1.53-.94,2.81-2.24,4.29-3.26s10.41-3.18,11.92-8.2c1-3.19.81-6.82-3-11.48a5.83,5.83,0,0,1-1.71-3.1,6.94,6.94,0,0,1,.69-3,5.89,5.89,0,0,0,.55-3.43,7.57,7.57,0,0,0-2-2.93c-1.4-1.69-1.14-4.13,0-7.13a8.83,8.83,0,0,0-.9-7.74,18.45,18.45,0,0,0-3.22-3.5c-1.71-1.62-2-3.12-2.77-5.41-1.45-4.4-3.72-6.37-6.39-7.73-2.41-1.21-2.33-.75-4.91-.36a13.55,13.55,0,0,0-8.73-1.88c-2.82.36-5.15,2.25-7.28,4.06-1.9,1.62-3.64,3.36-3.74,6.09-.06,1.57.32,3.13.25,4.7-.1,2-1.21,3.27-2.54,4.53a11.77,11.77,0,0,0-3.89,6.53c-.35,2.13,1.75,5.44-.71,8.59-2.16,2.78-6,6-7,9.48C79.5,157.69,86.9,161.24,89.73,162.72Z" style="fill: rgb(38, 50, 56); transform-origin: 111.096px 138.372px;" id="elnho4akfh1s" class="animable"></path><path d="M125.9,168.58c4.29-.65,10.88.16,13.16-4.62a7.34,7.34,0,0,0,2.69-6.13,10.76,10.76,0,0,0-3.25-6.51,16.5,16.5,0,0,1-2.72-3.33,21.76,21.76,0,0,1-.53-2.9,14.82,14.82,0,0,1,1-3.64s0,0,0,0c-.94,2-1.81,4.16-.94,6.36a7,7,0,0,0,.45.91,17.76,17.76,0,0,0,1.28,3.35c1.41,2.8,2.7,5.33,2.51,8.6a7.8,7.8,0,0,1-.77,3.15,11.84,11.84,0,0,1-6.63,2.88c-.06,0-.06.11,0,.1a13.47,13.47,0,0,0,6.2-2.25c-2.49,3.57-8.28,3.08-12.47,3.91C125.77,168.46,125.81,168.59,125.9,168.58Zm13.49-5.43,0-.09a12,12,0,0,0-.54-8c-.68-1.67-1.7-3.17-2.37-4.85-.11-.29-.22-.58-.32-.88,1,1.31,2.26,2.4,3.2,3.68,2,2.78,2.64,6.09.73,9.1A8.28,8.28,0,0,1,139.39,163.15Z" style="fill: rgb(38, 50, 56); transform-origin: 133.788px 155.015px;" id="ely3qtfejoqdf" class="animable"></path><path d="M80.49,157.52a.08.08,0,1,0,.13-.09c-1.81-3.14-1.29-6.37.16-9.26-.7,4.31.15,9.14,4.09,11.46.07,0,.12-.07.06-.11-4.08-2.44-4.7-8-3.59-12.37A24.88,24.88,0,0,1,84.49,143c1.88-2,4.21-4,5.59-6.49a5.88,5.88,0,0,1-2.31,3.63c-.07.06,0,.18.07.13a6.32,6.32,0,0,0,2.6-3.73,4.61,4.61,0,0,0,.1-1,9,9,0,0,0,.69-2.54,0,0,0,0,0-.06,0,8.68,8.68,0,0,1-.63,2.27,18.52,18.52,0,0,0-.92-4c-1-3.74.88-5.94,3.2-7.95l.57-.36a8,8,0,0,0,3.08-2.85c.17-.17.32-.34.47-.51,0,0,0,0,0,0s-.25.25-.38.37a4.61,4.61,0,0,0,.39-1.08s0,0,0,0a5.78,5.78,0,0,1-1,1.71c-.92.77-1.94,1.47-2.92,2.22-1.82,1.11-3.66,2.18-4.37,4.4s-.15,4.4,0,6.56c.26,3.33-1,6.12-4,7.44-.05,0-.05.08,0,.06.22-.08.47-.14.68-.24a11.64,11.64,0,0,0-4.1,5.38C79.12,149.76,78.23,154,80.49,157.52Zm7.77-18.76c-.34.27-.68.54-1,.79a5.9,5.9,0,0,0,1.11-1.92c.84-2.36.15-4.93.09-7.36a6.36,6.36,0,0,1,2.28-5.39,7.14,7.14,0,0,0-1.52,2.69c-.54,1.8,0,3.46.54,5.19a8.7,8.7,0,0,1,.4,3.37A15.25,15.25,0,0,1,88.26,138.76ZM82,145.32a15.1,15.1,0,0,1,4.28-4.86c.13-.09.24-.19.36-.29.48-.39,1-.78,1.43-1.18C86.1,141.19,83.66,143.14,82,145.32Z" style="fill: rgb(38, 50, 56); transform-origin: 88.0582px 139.26px;" id="el15oe705n6twj" class="animable"></path><path d="M86.58,160.27s0,0,0,0S86.55,160.27,86.58,160.27Z" style="fill: rgb(38, 50, 56); transform-origin: 86.5733px 160.27px;" id="elzk9kt0un6i" class="animable"></path><path d="M129.7,117.57a59.6,59.6,0,0,1,4.57,4.42,5.93,5.93,0,0,1,1.7,3.8,6.34,6.34,0,0,1-1.29,4c-.32.48-.65,1-.94,1.47a6.07,6.07,0,0,0,.43,2.73c.7,1.65,2.25,2.67,3,4.34,1.16,2.7-.13,4.92-1.27,7.33,0,0,0,0,0,0,.83-2,2-3.93,1.34-6.17-.52-1.83-1.86-2.82-2.87-4.31a6.22,6.22,0,0,1-1-3.17c-.9,1.82-1.21,3.74.38,5.65.07.09,0,.21-.12.13-2-2-1.48-4.51-.25-6.66a11.82,11.82,0,0,1,.83-3.7c0-.12.23,0,.21.09-.18.94-.42,1.88-.55,2.81l.21-.31c1.6-2.29,2.23-5,.39-7.4-1.38-1.83-3.26-3.27-4.8-5C129.6,117.6,129.66,117.53,129.7,117.57Z" style="fill: rgb(38, 50, 56); transform-origin: 133.632px 131.609px;" id="elk9jg9o14sf" class="animable"></path><path d="M141.73,306.39s-17.91,39.78-17.93,39.81c-3.46,7.59-6.37,14.3-7.54,17.92a.08.08,0,0,0,0,.06,5.76,5.76,0,0,0-.51,2.6s0,.05,0,.06c1.56,2.57,61.4,32,63.84,32.35s3.55-6.58,2.14-9.58-19.29-24.52-19.29-24.52L180,325.15Z" style="fill: rgb(235, 148, 129); transform-origin: 149.048px 352.796px;" id="elrku8zt7mnxs" class="animable"></path><path d="M127.48,338s-3.66,8.14-3.68,8.17c-3.46,7.59-6.37,14.3-7.54,17.92a.08.08,0,0,0,0,.06,10.91,10.91,0,0,0-.51,2.6s0,.05,0,.06c1.56,2.57,61.4,32,63.84,32.35s3.55-6.58,2.14-9.58-19.29-24.52-19.29-24.52l3.85-8.24Z" style="fill: rgb(235, 235, 235); transform-origin: 149.05px 368.586px;" id="elnk51jgrg5fs" class="animable"></path><path d="M179.57,399.11c-2.44-.32-62.3-29.72-63.87-32.29-.61-1,3.16-9.94,8-20.65l.15-.34,38.84,18.54-.34.65s17.89,21.51,19.31,24.51S182,399.44,179.57,399.11Z" style="fill: rgb(38, 50, 56); transform-origin: 148.965px 372.476px;" id="el59j3p47jo7" class="animable"></path><path d="M181.54,397.41c.87.94-1.13,4.43-2,4.34s-66-32.44-67-33.24,1.37-4.57,2.76-4.14S181.54,397.41,181.54,397.41Z" style="fill: rgb(15, 170, 131); transform-origin: 147.028px 383.044px;" id="el2j6jzvr33no" class="animable"></path><path d="M165.58,366.73c-3.61-2.69-8.76-4.47-13.19-3.13-.17,0-.09.3.06.32a61.79,61.79,0,0,1,12.87,3.31A.29.29,0,0,0,165.58,366.73Z" style="fill: rgb(255, 255, 255); transform-origin: 158.987px 365.191px;" id="el9lmharmqsh4" class="animable"></path><path d="M167.6,369.87c-3.61-2.7-8.76-4.47-13.19-3.13-.17.05-.09.29.06.32a61.76,61.76,0,0,1,12.87,3.3A.28.28,0,0,0,167.6,369.87Z" style="fill: rgb(255, 255, 255); transform-origin: 161.015px 368.33px;" id="ele092irtphj" class="animable"></path><path d="M169.62,373c-3.61-2.69-8.77-4.47-13.19-3.13-.17.06-.1.3,0,.32a61.72,61.72,0,0,1,12.88,3.31A.29.29,0,0,0,169.62,373Z" style="fill: rgb(255, 255, 255); transform-origin: 163.042px 371.478px;" id="ellg7wxb0irxr" class="animable"></path><path d="M130.49,357.39c-3.28-4.3-10,.78-6.69,5.09S133.77,361.7,130.49,357.39Z" style="fill: rgb(255, 255, 255); transform-origin: 127.141px 359.937px;" id="el5y4nd1fcsa" class="animable"></path><path d="M152.29,271.81c-.4,11.57-22.7,61.54-22.7,61.54l39.11,18s31.57-55.57,28.64-81.17c-2.5-21.72-57.15-61.89-65.92-73.21-1.3-1.68-.86-8.44-.86-8.44H95.08V197c13.55,28.76,54.08,63.26,57.08,73.39a4.51,4.51,0,0,1,.13,1.42Z" style="fill: rgb(55, 71, 79); transform-origin: 146.306px 269.94px;" id="elkevhm5etlv" class="animable"></path><path d="M168.48,343c-6.44-3.09-4.55-2.3-11-5.31-3.17-1.47-19.07-8.92-22.27-9.75a.07.07,0,0,0-.06.13c2.74,1.86,18.81,8.93,22,10.34,6.53,2.88,4.69,2,11.25,4.78C168.51,343.25,168.6,343.05,168.48,343Z" style="fill: rgb(38, 50, 56); transform-origin: 151.823px 335.567px;" id="elmvwncjezzvr" class="animable"></path><path d="M104,203.05a373.28,373.28,0,0,0,35.81,46.23c3.22,3.51,6.53,6.92,9.84,10.34,2.8,2.89,5.66,6.1,6.35,10.21.78,4.58-1,9.14-2.43,13.41-1.57,4.7-3.15,9.39-4.82,14.06-1.8,5-9.16,23.19-10.37,25.64-.61,1.22,9.74-25,11.42-29.84s3.38-9.65,4.81-14.55a20.45,20.45,0,0,0,1-7.75,14,14,0,0,0-2.92-6.92c-2.88-3.84-6.62-7.1-9.89-10.6q-10.17-10.89-19.39-22.62a323.53,323.53,0,0,1-19.56-27.54A.07.07,0,1,1,104,203.05Z" style="fill: rgb(38, 50, 56); transform-origin: 130.016px 262.992px;" id="el83b1f35p3ux" class="animable"></path><path d="M83,393.12s-1.74,43.61-1.75,43.64c.2,8.34.52,15.65,1,19.41a.2.2,0,0,0,0,.07A5.76,5.76,0,0,0,83,458.8l0,.05c2.52,1.62,69.22,2,71.55,1.23s.32-7.48-2.25-9.56-28.07-13.64-28.07-13.64l1.33-43.58Z" style="fill: rgb(235, 148, 129); transform-origin: 118.414px 426.792px;" id="elin2hcfiyh4" class="animable"></path><path d="M81.57,428.13s-.34,8.6-.35,8.63c.2,8.34.52,15.65,1,19.41a.2.2,0,0,0,0,.07A11.54,11.54,0,0,0,83,458.8l0,.05c2.52,1.62,69.22,2,71.55,1.23s.32-7.48-2.25-9.56-28.07-13.64-28.07-13.64l.27-8.82Z" style="fill: rgb(235, 235, 235); transform-origin: 118.399px 444.262px;" id="el7143hrxuto7" class="animable"></path><path d="M154.5,460c-2.33.77-69,.46-71.56-1.16-1-.6-1.49-10.32-1.78-22.09v-.37l43-.28,0,.73s25.48,11.54,28.08,13.62S156.84,459.24,154.5,460Z" style="fill: rgb(38, 50, 56); transform-origin: 118.348px 448.251px;" id="els1f2zh7gypb" class="animable"></path><path d="M155.53,457.62c1.19.47.92,4.48.05,4.79s-73.58-.34-74.82-.62-.76-4.72.68-4.94S155.53,457.62,155.53,457.62Z" style="fill: rgb(15, 170, 131); transform-origin: 118.189px 459.655px;" id="elujfjb2n4wn" class="animable"></path><path d="M127.78,437c-4.42-.85-9.84-.19-13.23,2.94-.13.12,0,.31.18.26a62.25,62.25,0,0,1,13-2.64A.28.28,0,0,0,127.78,437Z" style="fill: rgb(255, 255, 255); transform-origin: 121.266px 438.434px;" id="eledseylmgvna" class="animable"></path><path d="M131,438.93c-4.42-.85-9.83-.19-13.23,2.94-.13.12,0,.31.19.26a62,62,0,0,1,13-2.64A.28.28,0,0,0,131,438.93Z" style="fill: rgb(255, 255, 255); transform-origin: 124.488px 440.364px;" id="elo9u94s7dj2" class="animable"></path><path d="M134.15,440.87c-4.42-.85-9.84-.2-13.23,2.94-.14.12,0,.31.18.26a62,62,0,0,1,13-2.64A.28.28,0,0,0,134.15,440.87Z" style="fill: rgb(255, 255, 255); transform-origin: 127.634px 442.303px;" id="elhr81ifo31n4" class="animable"></path><path d="M92.13,443.91c-4.83-2.44-8.63,5.06-3.8,7.5S97,446.36,92.13,443.91Z" style="fill: rgb(255, 255, 255); transform-origin: 90.2389px 447.66px;" id="elhix7knge0hc" class="animable"></path><path d="M125.4,422.86l-43.6.36s7.26-178.07,2.4-183.89c-11.56-13.83-9.72-32.27-1.93-50.79H122s-1.91,28.12-1.72,28.94C132.5,270.78,125.4,422.86,125.4,422.86Z" style="fill: rgb(55, 71, 79); transform-origin: 101.715px 305.88px;" id="elzdgk7fejg9" class="animable"></path><path d="M123,413.93c-9.51-.74-34.56.07-37.72.55a.09.09,0,0,0,0,.16c3.13.63,31.85-.27,37.71-.5A.11.11,0,0,0,123,413.93Z" style="fill: rgb(38, 50, 56); transform-origin: 104.152px 414.246px;" id="el0eu3uzr4k0z7" class="animable"></path><path d="M122.94,199.47c-.4,5-.2,13.62-3.11,13.75s-2.4-10.37-2.48-12.79c-.08-2.19-.83-1.89-.91.69-.22,7,0,13.19,3.68,12.9s3.69-11.14,3.6-13.62C123.67,199.12,123.06,197.88,122.94,199.47Z" style="fill: rgb(38, 50, 56); transform-origin: 120.061px 206.375px;" id="eld409viggoru" class="animable"></path><path d="M120,213.55a21.68,21.68,0,0,0,.11,5.31c.05.14.61,0,.67-.09.34-.73.07-4.17.16-5.1A.47.47,0,0,0,120,213.55Z" style="fill: rgb(38, 50, 56); transform-origin: 120.422px 216.028px;" id="elh508bq1n5ke" class="animable"></path><path d="M121.25,219.75c1.24,4.4,2.51,12.82,2.21,15,0,.2-.32.27-.36.06-.4-2.36-2.16-13.71-2.34-14.9S120.9,218.52,121.25,219.75Z" style="fill: rgb(38, 50, 56); transform-origin: 122.106px 226.928px;" id="els1q1ioxgi9q" class="animable"></path><path d="M113.6,223.22a16.43,16.43,0,0,1,1.86-1.57c.65-.51,1.3-1,2-1.49,1.38-1,2.8-1.86,4.25-2.72s2.87-1.61,4.35-2.36,3.18-1.37,4.72-2.14c.09-.05.17.08.08.13-1.46.81-2.82,1.82-4.24,2.71s-2.84,1.81-4.27,2.7-2.78,1.76-4.18,2.62q-1.09.68-2.22,1.32a18.73,18.73,0,0,1-2.1,1.17C113.61,223.68,113.47,223.37,113.6,223.22Z" style="fill: rgb(38, 50, 56); transform-origin: 122.225px 218.267px;" id="el62k0dwlnrn" class="animable"></path><path d="M88.37,330.21C89,315.94,90,300,90.24,285.75q.17-10.71.16-21.43c0-7.09,0-16.56-.32-23.64-.19-3.6-6.53-6.38-7.82-16.86A39.8,39.8,0,0,1,83.65,206a37.92,37.92,0,0,1,1.59-4.11c0-.09.17,0,.13.08a39.15,39.15,0,0,0-3.07,18.69,31.72,31.72,0,0,0,2,9.41c1.7,4.23,5.89,7.66,6.11,9.91.33,3.35.38,6.25.42,9.62s.08,7,.1,10.5q.06,10.72-.06,21.43-.24,21.33-1.12,42.64c-.6,14.21-4.28,85.36-4.52,87,0,.18-.32.14-.31,0C85.36,404,87.73,344.48,88.37,330.21Z" style="fill: rgb(38, 50, 56); transform-origin: 86.3856px 306.571px;" id="ely35v031vvv" class="animable"></path><path d="M111.92,155.72c9.46,19.52,21.47,40.66,32.71,44,10.7,3.15,31.44-23.12,38-30,2.34-2.5-16.67-16.8-19.62-14.63-5.56,4.09-15.55,15.23-17.23,14.84S130.07,156.2,117.43,145C109.77,138.21,105.37,142.19,111.92,155.72Z" style="fill: rgb(235, 148, 129); transform-origin: 145.782px 170.866px;" id="elxyjh95qo1b8" class="animable"></path><path d="M199.08,157.33c2.6-1.09,22.62-1.73,22.62-6.07s-25.49-3.12-25.49-3.12Z" style="fill: rgb(235, 148, 129); transform-origin: 208.955px 152.656px;" id="elovdexjxvq8" class="animable"></path><path d="M160.68,157.84c3.5-4.35,6.58-9,9.62-9.9,2.11-.6,24.77.38,28.32.17s16.17.11,16.47,3.21c.41,4.39-14.55,4.35-16.14,6.6-5.51,7.74-26.46,19.2-26.46,19.2Z" style="fill: rgb(235, 148, 129); transform-origin: 187.889px 162.431px;" id="elqi2klaqyj8" class="animable"></path><path d="M215.42,151.39a3.44,3.44,0,0,0-1.45-2c-1.55-1.08-3.59-1.18-5.41-1.32a49,49,0,0,0-8.3-.07.05.05,0,0,0,0,.1c2.07,0,4.14.05,6.21.22a25.8,25.8,0,0,1,5.61.86,4.53,4.53,0,0,1,2.16,1.3,1.79,1.79,0,0,1,.43,1.67c-.61,1.91-4.38,2.48-6.12,2.87-2.27.51-4.63,1-6.92,1.42-.1,0,0,.18.05.16,2.37-.47,4.88-.66,7.26-1.09,1.93-.35,4-.74,5.56-2A2.19,2.19,0,0,0,215.42,151.39Z" style="fill: rgb(38, 50, 56); transform-origin: 207.827px 152.229px;" id="elw9mgrez39np" class="animable"></path><g id="elm5ckntfk2dh"><path d="M199.15,123.47h3.44a0,0,0,0,1,0,0v40.14a1.37,1.37,0,0,1-1.37,1.37h-.7a1.37,1.37,0,0,1-1.37-1.37V123.47A0,0,0,0,1,199.15,123.47Z" style="fill: rgb(15, 170, 131); transform-origin: 200.87px 144.225px; transform: rotate(-78.95deg);" class="animable"></path></g><g id="elwjdlylruyiq"><rect x="181.15" y="138.29" width="3.44" height="4.84" style="opacity: 0.1; transform-origin: 182.87px 140.71px; transform: rotate(-78.95deg);" class="animable"></rect></g><path d="M165.77,134.27l-1.16,6a7.79,7.79,0,0,0,15.3,3l1.17-6a7.8,7.8,0,0,0-15.31-3Zm12.86,1.49a4.41,4.41,0,0,1-3.82,3.37,4.47,4.47,0,0,1,2.28,4.56c-.47,2.38-3.09,3.88-5.86,3.34s-4.64-2.92-4.18-5.29a4.44,4.44,0,0,1,3.83-3.37,4.43,4.43,0,0,1-2.28-4.56c.47-2.39,3.09-3.87,5.86-3.33S179.1,133.38,178.63,135.76Z" style="fill: rgb(15, 170, 131); transform-origin: 172.845px 138.768px;" id="eld39ri29amt" class="animable"></path><g id="elbbaw5cjl8sq"><rect x="177.37" y="139.61" width="7.81" height="1.58" rx="0.63" style="fill: rgb(15, 170, 131); transform-origin: 181.275px 140.4px; transform: rotate(-78.95deg);" class="animable"></rect></g><g id="elpvmuqlhg97j"><rect x="178.92" y="139.91" width="7.81" height="1.58" rx="0.63" style="fill: rgb(15, 170, 131); transform-origin: 182.825px 140.7px; transform: rotate(-78.95deg);" class="animable"></rect></g><polygon points="210.8 142.97 211.97 143.2 212.63 139.79 213.64 139.99 213.29 141.77 214.46 142 214.81 140.22 215.69 140.39 215.15 143.2 216.32 143.43 216.87 140.62 218.13 140.87 217.4 144.62 218.57 144.85 219.3 141.1 220.49 141.33 219.56 146.12 209.08 144.08 210.01 139.28 211.46 139.57 210.8 142.97" style="fill: rgb(15, 170, 131); transform-origin: 214.785px 142.7px;" id="elfy1o0p4tmdp" class="animable"></polygon><path d="M76.56,194.56l55.82.92L128,178.76a17.5,17.5,0,0,0,2.51-14.57c-1.34-4.92-7.69-12.29-11.59-17-9.48-11.4-17.72-6.25-20.35-3.32C88.54,155.1,76.56,194.56,76.56,194.56Z" style="fill: rgb(15, 170, 131); transform-origin: 104.47px 167.807px;" id="elzsjfqltgir" class="animable"></path><path d="M104.05,150.37l0-3.18,2.11,2.36,2.28-.71-1.11,2,1.07,1.12-1.66.17,0,2.16-1.82-1.52L103.44,154l.17-1.82-2.16-1Zm23.78,35.73-1.76,1.61-1.62-.86.57,1.85-2.1,1.09,2,.86-.49,1.6,1.46-.56,1.44,1.82.22-2.38,3-1-2.92-1.27Zm-20.41-11.87,1.71,3.4,1.69-3.25,3.22.56-1.71-3.42,2.39-2.28-3.39.12-.68-3.32-1.78,3.44-4.52-.35,2.66,2.75-2.46,1.89Zm13.31-19.65.82-1.38-1.54.14-.53-1.27-.83,1.38-1.35-.33.81,1.18-1,1,1.63-.15.9,1.68.37-1.56,1.22.44ZM94.55,191l.82-1.37-1.53.13-.54-1.27-.82,1.39-1.35-.34.81,1.18-1,1,1.63-.14.9,1.68.37-1.57,1.23.45Zm9.18-24.79.82-1.37-1.54.13-.53-1.27-.82,1.39-1.36-.34.81,1.18-1,1,1.63-.14.9,1.67.37-1.56,1.23.44Zm-9.94,3.72-.28-.9-.54.73-.77-.27.28.91-.67.46.83.11,0,.84.57-.78,1.09.27-.54-.78.68-.37Zm25.91,21.45-.28-.9-.55.73-.76-.26.28.9-.68.47.84.1,0,.84.57-.77,1.09.26-.54-.78.68-.36Zm7.75-26.14.71-.63-.89-.19-.08-.81-.71.63-.7-.42.25.8-.75.38.94.2.21,1.11.49-.82.61.47Zm-14,16.89.7-.63-.89-.19-.08-.81-.7.63-.71-.42.25.8-.75.38.94.2.21,1.11.49-.82.61.47Zm-28.82,5.3.7-.63-.89-.2-.07-.81-.71.64L83,186l.24.81-.75.37.94.21.22,1.1.48-.81.61.47Z" style="fill: rgb(255, 255, 255); transform-origin: 106.52px 170.35px;" id="el0se0eliavqi" class="animable"></path><path d="M113.07,177.78a47.82,47.82,0,0,1,7.18-.12c1.19.08,2.37.22,3.55.39.58.08,1.17.14,1.76.2a7.72,7.72,0,0,0,1.86,0s.07.07,0,.09a14.49,14.49,0,0,1-1.73.28,13.94,13.94,0,0,1-1.71,0c-1.2-.08-2.41-.21-3.61-.29-2.43-.18-4.86-.35-7.3-.35C113,178,113,177.79,113.07,177.78Z" style="fill: rgb(38, 50, 56); transform-origin: 120.234px 178.112px;" id="els46m6o90ehf" class="animable"></path><path d="M107.65,180.91a53.66,53.66,0,0,1,5.77-1.34c1-.16,2-.27,2.94-.35l1.41-.1c.52,0,1,0,1.56,0,.06,0,.07.08,0,.09-.49.05-1,.18-1.46.25l-1.46.23-2.92.46q-2.92.42-5.84.94C107.57,181.09,107.55,180.94,107.65,180.91Z" style="fill: rgb(38, 50, 56); transform-origin: 113.481px 180.105px;" id="elg10rzlx9vv5" class="animable"></path><path d="M104,143.24c.24,1,5,7.45,9.55,7.23,1.48-.08,1.44-8.18,1.44-8.18l.13-.6L117,133.3,107.16,127l-1.42-.83s-.36,2.33-.78,5.23c0,.14,0,.27,0,.41s-.06.32-.08.48c-.07.43-.14.87-.19,1.31s-.09.67-.13,1l-.12,1.06A56.51,56.51,0,0,0,104,143.24Z" style="fill: rgb(235, 148, 129); transform-origin: 110.499px 138.323px;" id="elusqyz43oq5b" class="animable"></path><path d="M105,131.39a17.29,17.29,0,0,0,10.2,10.3L117,133.3,107.16,127l-1.42-.83S105.38,128.49,105,131.39Z" style="fill: rgb(38, 50, 56); transform-origin: 111px 133.93px;" id="el7azu5b779c3" class="animable"></path><path d="M128.83,119.61c2.93,14.8-5.61,18.22-8.8,18.85-2.89.57-12.83,2.13-17.27-12.28s1.52-20.45,8.08-22.1S125.91,104.82,128.83,119.61Z" style="fill: rgb(235, 148, 129); transform-origin: 115.329px 121.219px;" id="el4sxsjq1ple6" class="animable"></path><path d="M124.51,117.35a9.21,9.21,0,0,1-1,.17,1.73,1.73,0,0,1-1.08,0,.54.54,0,0,1-.24-.61,1.33,1.33,0,0,1,1.11-.77,1.93,1.93,0,0,1,1.39.2A.57.57,0,0,1,124.51,117.35Z" style="fill: rgb(38, 50, 56); transform-origin: 123.547px 116.848px;" id="elsipo5a9ra7" class="animable"></path><path d="M114,120.38a9.23,9.23,0,0,0,1-.21,1.66,1.66,0,0,0,1-.41.51.51,0,0,0,0-.65,1.3,1.3,0,0,0-1.31-.32,1.91,1.91,0,0,0-1.23.68A.57.57,0,0,0,114,120.38Z" style="fill: rgb(38, 50, 56); transform-origin: 114.73px 119.558px;" id="elwlqxpo38rz" class="animable"></path><path d="M116.22,122.28s-.07,0-.06.1c.18,1,.22,2.2-.64,2.67,0,0,0,.07,0,.06C116.63,124.78,116.56,123.2,116.22,122.28Z" style="fill: rgb(38, 50, 56); transform-origin: 115.98px 123.695px;" id="elw71o62rsiw" class="animable"></path><path d="M115.16,121.35c-1.65.12-1.29,3.42.24,3.3S116.54,121.25,115.16,121.35Z" style="fill: rgb(38, 50, 56); transform-origin: 115.23px 123px;" id="elymiw2letljh" class="animable"></path><path d="M114.53,121.6c-.27.21-.51.57-.86.65s-.73-.23-1-.53c0,0-.06,0,0,0,.06.63.37,1.25,1.06,1.27s1-.59,1.09-1.24C114.76,121.67,114.64,121.51,114.53,121.6Z" style="fill: rgb(38, 50, 56); transform-origin: 113.732px 122.282px;" id="el3xlqzs863ki" class="animable"></path><path d="M122.49,121.32s.08,0,.08.08c.08,1,.33,2.19,1.29,2.43,0,0,0,.06,0,.06C122.71,123.85,122.39,122.3,122.49,121.32Z" style="fill: rgb(38, 50, 56); transform-origin: 123.166px 122.605px;" id="elwjfm4jno8re" class="animable"></path><path d="M123.29,120.16c1.63-.29,2.09,3,.58,3.26S121.92,120.41,123.29,120.16Z" style="fill: rgb(38, 50, 56); transform-origin: 123.628px 121.788px;" id="elwaxgpg1aeoi" class="animable"></path><path d="M124,120.28c.29.14.59.42.9.39s.58-.42.76-.79c0,0,0,0,.06,0,.1.62,0,1.31-.6,1.51s-1-.29-1.25-.9C123.83,120.41,123.89,120.22,124,120.28Z" style="fill: rgb(38, 50, 56); transform-origin: 124.806px 120.658px;" id="elfy280ginmua" class="animable"></path><path d="M118.08,130.9c.26.23.53.54.9.55a2.82,2.82,0,0,0,1.09-.33s.06,0,0,0a1.38,1.38,0,0,1-1.26.64A1.08,1.08,0,0,1,118,131S118,130.87,118.08,130.9Z" style="fill: rgb(38, 50, 56); transform-origin: 119.048px 131.329px;" id="elpd0iejuli68" class="animable"></path><path d="M121.89,126.7s.4,1.49.49,2.21c0,.07-.16.12-.41.17h0a3.46,3.46,0,0,1-3.48-.87c0-.06,0-.15.1-.11a5.17,5.17,0,0,0,3.23.51c0-.2-.77-2.54-.66-2.56a6.35,6.35,0,0,1,1.68.17c-.73-3.14-2-6.14-2.65-9.28,0-.11.14-.17.18-.07a51.72,51.72,0,0,1,3.28,9.87C123.74,127.14,122.2,126.78,121.89,126.7Z" style="fill: rgb(38, 50, 56); transform-origin: 121.072px 123.027px;" id="elq6u0nzfm0fa" class="animable"></path><path d="M121.87,128.82a4.14,4.14,0,0,1-1.41,1.57,1.88,1.88,0,0,1-1.11.28c-.84-.07-1-.81-1-1.47a4.58,4.58,0,0,1,.19-1A5.38,5.38,0,0,0,121.87,128.82Z" style="fill: rgb(38, 50, 56); transform-origin: 120.11px 129.437px;" id="elniipwxbi6x" class="animable"></path><path d="M120.46,130.39a1.88,1.88,0,0,1-1.11.28c-.84-.07-1-.81-1-1.47A1.93,1.93,0,0,1,120.46,130.39Z" style="fill: rgb(255, 154, 187); transform-origin: 119.405px 129.924px;" id="elbf8mdofj3zt" class="animable"></path><path d="M104.41,127.48c2.83,0,2.64-6.5,2.64-6.5s11.56-3.69,11.2-13.46a16.47,16.47,0,0,0,9.49,7.75s-1.91-10.5-10.58-11.37c0,0-10.93-2.31-15.61,6.77S102.51,127.51,104.41,127.48Z" style="fill: rgb(38, 50, 56); transform-origin: 113.739px 115.559px;" id="eldt9yss4xe1s" class="animable"></path><path d="M118.19,106.8a10.68,10.68,0,0,1,.09,4.47,10.93,10.93,0,0,1-1.68,4.21,8.7,8.7,0,0,1-.69.91l-.35.45c-.13.14-.27.27-.41.4s-.54.53-.82.78l-.92.68c-.15.11-.3.22-.46.32l-.49.28-1,.55c-.68.3-1.38.56-2.08.81.64-.39,1.3-.71,1.92-1.1l.92-.62.45-.31c.15-.11.28-.23.42-.35l.83-.7c.27-.25.51-.52.76-.78l.38-.39.33-.43a8.72,8.72,0,0,0,.63-.87,12.62,12.62,0,0,0,1.75-4,14,14,0,0,0,.37-2.15A13.58,13.58,0,0,0,118.19,106.8Z" style="fill: rgb(38, 50, 56); transform-origin: 113.927px 113.73px;" id="elx5ljopbhvc" class="animable"></path><path d="M100,118.59l-.7,1.42,4.68,3.42,1.5-3.19Zm3.65,3.38-3.23-2.1.15-.33,3.63,1.31Z" style="fill: rgb(15, 170, 131); transform-origin: 102.39px 121.01px;" id="elbfc78gp5hnb" class="animable"></path><path d="M100.2,116.08l-.11,1.58,5.63,1.41.19-3.53Zm4.66,1.75-3.79-.72,0-.37,3.86-.15Z" style="fill: rgb(15, 170, 131); transform-origin: 103px 117.305px;" id="elc017awik0kv" class="animable"></path><path d="M106.58,126.21s-3.79-4.33-5.78-2.93,1.2,7.92,3.79,8.57a2.54,2.54,0,0,0,3.25-1.73Z" style="fill: rgb(235, 148, 129); transform-origin: 104.009px 127.491px;" id="elus279b7k4uc" class="animable"></path><path d="M101.76,125.13s0,.05,0,.06a6.43,6.43,0,0,1,3.74,3.65,1.4,1.4,0,0,0-2.13-.15s0,.1.06.09a1.56,1.56,0,0,1,1.77.35,7.77,7.77,0,0,1,1,1.3c.09.15.37,0,.29-.14l0,0C106.25,128,104.18,125.09,101.76,125.13Z" style="fill: rgb(38, 50, 56); transform-origin: 104.132px 127.811px;" id="el8t972va1x0g" class="animable"></path><path d="M95.25,147.2c-12.72,21.94-31.73,72.3-35.17,79.5-2.33,4.89,23.23,17.78,24.32,14.22,1.38-4.55,19.12-63.21,20.28-89.38C105.22,139.42,99.32,140.18,95.25,147.2Z" style="fill: rgb(235, 148, 129); transform-origin: 82.3223px 191.831px;" id="elq70jpefg32p" class="animable"></path><path d="M74,252.12c1.35-1.18,2-.48,1.39,2.64s-5.55,15-1.27,16.35,11-15.44,11.62-20.71-.34-14-.34-14C83.43,239.42,78,246.26,74,252.12Z" style="fill: rgb(235, 148, 129); transform-origin: 79.17px 253.793px;" id="el14dhpwb7x4" class="animable"></path><path d="M81.5,270.46l-32-5.76c-1-.08-1.61-.74-1.44-1.48l2.93-13.08A1.88,1.88,0,0,1,53,249L85,254.73c1,.09,1.61.75,1.44,1.48l-2.93,13.08A1.85,1.85,0,0,1,81.5,270.46Z" style="fill: rgb(166, 166, 166); transform-origin: 67.25px 259.731px;" id="elciq7f502fvf" class="animable"></path><path d="M81.87,268.92l-32.06-5.76c-1-.09-1.6-.75-1.44-1.48l2.94-13.08a1.84,1.84,0,0,1,2-1.17l32.06,5.76c1,.08,1.6.74,1.44,1.47L83.9,267.75A1.86,1.86,0,0,1,81.87,268.92Z" style="fill: rgb(199, 199, 199); transform-origin: 67.59px 258.176px;" id="elh1ecuq975hr" class="animable"></path><path d="M81.27,264.77c-.74-.28-1.44,0-1.56.62A1.61,1.61,0,0,0,80.84,267c.74.28,1.44,0,1.56-.61A1.61,1.61,0,0,0,81.27,264.77Z" style="fill: rgb(38, 50, 56); transform-origin: 81.0552px 265.885px;" id="eltrtgp4a4hil" class="animable"></path><path d="M61.79,224.4c-6.53,8.8-12.31,19.16-12.45,30.61a5.71,5.71,0,0,0,1.09,3.55c-.15,5.12,2.22,6.74,2.22,6.74,1.32,4.81,4,6.13,4,6.13s.38,4.13,3.29,4.07,4.51-6.83,7-11.77c5.83-11.34,16.43-24.22,18.43-27.32Z" style="fill: rgb(235, 148, 129); transform-origin: 67.3534px 249.95px;" id="elx5blkaqt2wp" class="animable"></path><path d="M63.87,249.16a82.48,82.48,0,0,0-4.53,10.22,82.76,82.76,0,0,0-2.6,12,.1.1,0,0,1-.2,0,43.47,43.47,0,0,1,7.18-22.24C63.82,248.93,64,249,63.87,249.16Z" style="fill: rgb(38, 50, 56); transform-origin: 60.2277px 260.245px;" id="elpmaqnscqjx" class="animable"></path><path d="M57.54,244.65c-1.42,3.37-3.88,9.3-4.77,20.66,0,0-.06,0-.07,0a39,39,0,0,1,4.68-20.73C57.49,244.38,57.64,244.42,57.54,244.65Z" style="fill: rgb(38, 50, 56); transform-origin: 55.1081px 254.881px;" id="el4dlj7ub7t2b" class="animable"></path><path d="M54.1,242.29c-2.2,5.82-2.86,9.77-3.64,16.24,0,0-.07,0-.07,0,.12-7.45,1-10.15,3.52-16.35C54,242,54.18,242.06,54.1,242.29Z" style="fill: rgb(38, 50, 56); transform-origin: 52.255px 250.302px;" id="elc0qxcuy547d" class="animable"></path></g><defs>     <filter id="active" height="200%">         <feMorphology in="SourceAlpha" result="DILATED" operator="dilate" radius="2"></feMorphology>                <feFlood flood-color="#32DFEC" flood-opacity="1" result="PINK"></feFlood>        <feComposite in="PINK" in2="DILATED" operator="in" result="OUTLINE"></feComposite>        <feMerge>            <feMergeNode in="OUTLINE"></feMergeNode>            <feMergeNode in="SourceGraphic"></feMergeNode>        </feMerge>    </filter>    <filter id="hover" height="200%">        <feMorphology in="SourceAlpha" result="DILATED" operator="dilate" radius="2"></feMorphology>                <feFlood flood-color="#ff0000" flood-opacity="0.5" result="PINK"></feFlood>        <feComposite in="PINK" in2="DILATED" operator="in" result="OUTLINE"></feComposite>        <feMerge>            <feMergeNode in="OUTLINE"></feMergeNode>            <feMergeNode in="SourceGraphic"></feMergeNode>        </feMerge>            <feColorMatrix type="matrix" values="0   0   0   0   0                0   1   0   0   0                0   0   0   0   0                0   0   0   1   0 "></feColorMatrix>    </filter></defs></svg>